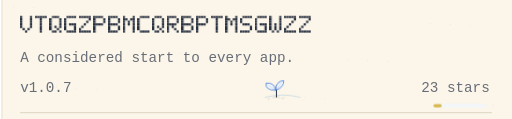
t = 0.00 s
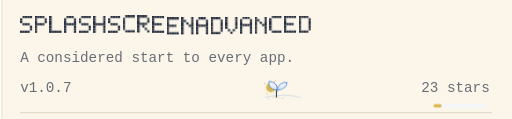
t = 1.66 s
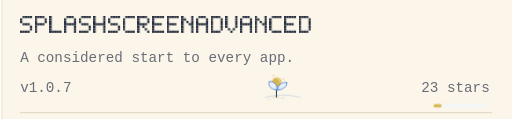
t = 3.31 s
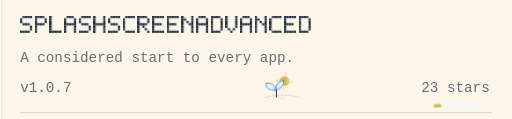
t = 5.02 s
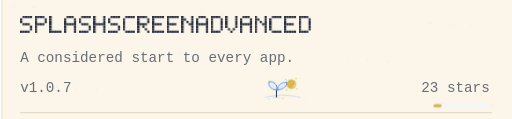
t = 6.63 s
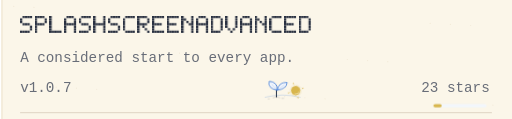
t = 8.29 s

The animated SVG that drew these frames (rendered in a browser with its animation timeline set to each time). Animation: 17 CSS @keyframes rules; one cycle of 10.00 s, repeats indefinitely.

<svg xmlns="http://www.w3.org/2000/svg" width="480" height="112" viewBox="0 0 480 112" role="img" aria-label="SplashScreenAdvanced">
<title>SplashScreenAdvanced</title><style>text{fill:#293040;font-family:Georgia,'Times New Roman',serif}.pixel-type{fill:#293040}.muted{fill:#686d78;font-family:monospace}.label{font:12px monospace;letter-spacing:1.2px;fill:#686d78}.rule{stroke:#e4daca}</style><rect width="900" height="112" fill="#fbf6e9"/><circle cx="31" cy="7" r=".55" fill="#c4ad83" opacity=".16"/><circle cx="168" cy="50" r=".55" fill="#c4ad83" opacity=".16"/><circle cx="305" cy="93" r=".55" fill="#c4ad83" opacity=".16"/><circle cx="442" cy="24" r=".55" fill="#c4ad83" opacity=".16"/><circle cx="579" cy="67" r=".55" fill="#c4ad83" opacity=".16"/><circle cx="716" cy="110" r=".55" fill="#c4ad83" opacity=".16"/><circle cx="853" cy="41" r=".55" fill="#c4ad83" opacity=".16"/><circle cx="90" cy="84" r=".55" fill="#c4ad83" opacity=".16"/><circle cx="227" cy="15" r=".55" fill="#c4ad83" opacity=".16"/><circle cx="364" cy="58" r=".55" fill="#c4ad83" opacity=".16"/><circle cx="501" cy="101" r=".55" fill="#c4ad83" opacity=".16"/><circle cx="638" cy="32" r=".55" fill="#c4ad83" opacity=".16"/><circle cx="775" cy="75" r=".55" fill="#c4ad83" opacity=".16"/><circle cx="12" cy="6" r=".55" fill="#c4ad83" opacity=".16"/><circle cx="149" cy="49" r=".55" fill="#c4ad83" opacity=".16"/><circle cx="286" cy="92" r=".55" fill="#c4ad83" opacity=".16"/><circle cx="423" cy="23" r=".55" fill="#c4ad83" opacity=".16"/><circle cx="560" cy="66" r=".55" fill="#c4ad83" opacity=".16"/><circle cx="697" cy="109" r=".55" fill="#c4ad83" opacity=".16"/><circle cx="834" cy="40" r=".55" fill="#c4ad83" opacity=".16"/><circle cx="71" cy="83" r=".55" fill="#c4ad83" opacity=".16"/><circle cx="208" cy="14" r=".55" fill="#c4ad83" opacity=".16"/><circle cx="345" cy="57" r=".55" fill="#c4ad83" opacity=".16"/><circle cx="482" cy="100" r=".55" fill="#c4ad83" opacity=".16"/><circle cx="619" cy="31" r=".55" fill="#c4ad83" opacity=".16"/><circle cx="756" cy="74" r=".55" fill="#c4ad83" opacity=".16"/><circle cx="893" cy="5" r=".55" fill="#c4ad83" opacity=".16"/><circle cx="130" cy="48" r=".55" fill="#c4ad83" opacity=".16"/><circle cx="267" cy="91" r=".55" fill="#c4ad83" opacity=".16"/><circle cx="404" cy="22" r=".55" fill="#c4ad83" opacity=".16"/><circle cx="541" cy="65" r=".55" fill="#c4ad83" opacity=".16"/><circle cx="678" cy="108" r=".55" fill="#c4ad83" opacity=".16"/><circle cx="815" cy="39" r=".55" fill="#c4ad83" opacity=".16"/><circle cx="52" cy="82" r=".55" fill="#c4ad83" opacity=".16"/><circle cx="189" cy="13" r=".55" fill="#c4ad83" opacity=".16"/><circle cx="326" cy="56" r=".55" fill="#c4ad83" opacity=".16"/><circle cx="463" cy="99" r=".55" fill="#c4ad83" opacity=".16"/><path d="M1 0V112M899 0V112" stroke="#c4ad83" opacity=".24"/><style>@keyframes reel-settle{0%{transform:translateY(-60px)}84%{transform:translateY(.65px)}94%{transform:translateY(-.18px)}100%{transform:translateY(0)}}@keyframes line-settle{0%{transform:translateY(-60px)}88%{transform:translateY(.8px)}100%{transform:translateY(0)}}@media(prefers-reduced-motion:reduce){.reel-column,.reel-line{animation:none!important}}</style><g class="pixel-type" aria-label="SplashScreenAdvanced" transform="translate(18.000 14.900) scale(2.300)"><title>SplashScreenAdvanced</title><g transform="translate(0 0)"><defs><clipPath id="reel-ee436afa8c47-0"><rect x="-.2" y="-1" width="5.5" height="9"/></clipPath></defs><g clip-path="url(#reel-ee436afa8c47-0)"><g class="reel-column" style="animation:reel-settle 1.245s cubic-bezier(.12,.7,.22,1) 1 both"><path d="M1 0h.92v.92h-.92ZM2 0h.92v.92h-.92ZM3 0h.92v.92h-.92ZM4 0h.92v.92h-.92ZM0 1h.92v.92h-.92ZM0 2h.92v.92h-.92ZM1 3h.92v.92h-.92ZM2 3h.92v.92h-.92ZM3 3h.92v.92h-.92ZM4 4h.92v.92h-.92ZM4 5h.92v.92h-.92ZM0 6h.92v.92h-.92ZM1 6h.92v.92h-.92ZM2 6h.92v.92h-.92ZM3 6h.92v.92h-.92ZM0 10h.92v.92h-.92ZM4 10h.92v.92h-.92ZM0 11h.92v.92h-.92ZM1 11h.92v.92h-.92ZM3 11h.92v.92h-.92ZM4 11h.92v.92h-.92ZM0 12h.92v.92h-.92ZM2 12h.92v.92h-.92ZM4 12h.92v.92h-.92ZM0 13h.92v.92h-.92ZM2 13h.92v.92h-.92ZM4 13h.92v.92h-.92ZM0 14h.92v.92h-.92ZM4 14h.92v.92h-.92ZM0 15h.92v.92h-.92ZM4 15h.92v.92h-.92ZM0 16h.92v.92h-.92ZM4 16h.92v.92h-.92ZM0 20h.92v.92h-.92ZM1 20h.92v.92h-.92ZM2 20h.92v.92h-.92ZM3 20h.92v.92h-.92ZM4 20h.92v.92h-.92ZM2 21h.92v.92h-.92ZM2 22h.92v.92h-.92ZM2 23h.92v.92h-.92ZM2 24h.92v.92h-.92ZM2 25h.92v.92h-.92ZM2 26h.92v.92h-.92ZM1 30h.92v.92h-.92ZM2 30h.92v.92h-.92ZM3 30h.92v.92h-.92ZM0 31h.92v.92h-.92ZM4 31h.92v.92h-.92ZM0 32h.92v.92h-.92ZM4 32h.92v.92h-.92ZM0 33h.92v.92h-.92ZM1 33h.92v.92h-.92ZM2 33h.92v.92h-.92ZM3 33h.92v.92h-.92ZM4 33h.92v.92h-.92ZM0 34h.92v.92h-.92ZM4 34h.92v.92h-.92ZM0 35h.92v.92h-.92ZM4 35h.92v.92h-.92ZM0 36h.92v.92h-.92ZM4 36h.92v.92h-.92ZM0 40h.92v.92h-.92ZM4 40h.92v.92h-.92ZM0 41h.92v.92h-.92ZM4 41h.92v.92h-.92ZM0 42h.92v.92h-.92ZM4 42h.92v.92h-.92ZM0 43h.92v.92h-.92ZM1 43h.92v.92h-.92ZM2 43h.92v.92h-.92ZM3 43h.92v.92h-.92ZM4 43h.92v.92h-.92ZM0 44h.92v.92h-.92ZM4 44h.92v.92h-.92ZM0 45h.92v.92h-.92ZM4 45h.92v.92h-.92ZM0 46h.92v.92h-.92ZM4 46h.92v.92h-.92ZM1 50h.92v.92h-.92ZM2 50h.92v.92h-.92ZM3 50h.92v.92h-.92ZM0 51h.92v.92h-.92ZM4 51h.92v.92h-.92ZM0 52h.92v.92h-.92ZM4 52h.92v.92h-.92ZM0 53h.92v.92h-.92ZM4 53h.92v.92h-.92ZM0 54h.92v.92h-.92ZM4 54h.92v.92h-.92ZM0 55h.92v.92h-.92ZM4 55h.92v.92h-.92ZM1 56h.92v.92h-.92ZM2 56h.92v.92h-.92ZM3 56h.92v.92h-.92ZM0 60h.92v.92h-.92ZM4 60h.92v.92h-.92ZM0 61h.92v.92h-.92ZM4 61h.92v.92h-.92ZM0 62h.92v.92h-.92ZM4 62h.92v.92h-.92ZM0 63h.92v.92h-.92ZM4 63h.92v.92h-.92ZM0 64h.92v.92h-.92ZM4 64h.92v.92h-.92ZM1 65h.92v.92h-.92ZM3 65h.92v.92h-.92ZM2 66h.92v.92h-.92Z"/></g></g></g><g transform="translate(6 0)"><defs><clipPath id="reel-ee436afa8c47-1"><rect x="-.2" y="-1" width="5.5" height="9"/></clipPath></defs><g clip-path="url(#reel-ee436afa8c47-1)"><g class="reel-column" style="animation:reel-settle 1.320s cubic-bezier(.18,.82,.3,1) 1 both"><path d="M0 0h.92v.92h-.92ZM1 0h.92v.92h-.92ZM2 0h.92v.92h-.92ZM3 0h.92v.92h-.92ZM0 1h.92v.92h-.92ZM4 1h.92v.92h-.92ZM0 2h.92v.92h-.92ZM4 2h.92v.92h-.92ZM0 3h.92v.92h-.92ZM1 3h.92v.92h-.92ZM2 3h.92v.92h-.92ZM3 3h.92v.92h-.92ZM0 4h.92v.92h-.92ZM0 5h.92v.92h-.92ZM0 6h.92v.92h-.92ZM0 10h.92v.92h-.92ZM4 10h.92v.92h-.92ZM0 11h.92v.92h-.92ZM3 11h.92v.92h-.92ZM0 12h.92v.92h-.92ZM2 12h.92v.92h-.92ZM0 13h.92v.92h-.92ZM1 13h.92v.92h-.92ZM0 14h.92v.92h-.92ZM2 14h.92v.92h-.92ZM0 15h.92v.92h-.92ZM3 15h.92v.92h-.92ZM0 16h.92v.92h-.92ZM4 16h.92v.92h-.92ZM0 20h.92v.92h-.92ZM1 20h.92v.92h-.92ZM2 20h.92v.92h-.92ZM3 20h.92v.92h-.92ZM0 21h.92v.92h-.92ZM4 21h.92v.92h-.92ZM0 22h.92v.92h-.92ZM4 22h.92v.92h-.92ZM0 23h.92v.92h-.92ZM1 23h.92v.92h-.92ZM2 23h.92v.92h-.92ZM3 23h.92v.92h-.92ZM0 24h.92v.92h-.92ZM2 24h.92v.92h-.92ZM0 25h.92v.92h-.92ZM3 25h.92v.92h-.92ZM0 26h.92v.92h-.92ZM4 26h.92v.92h-.92ZM0 30h.92v.92h-.92ZM4 30h.92v.92h-.92ZM0 31h.92v.92h-.92ZM4 31h.92v.92h-.92ZM1 32h.92v.92h-.92ZM3 32h.92v.92h-.92ZM2 33h.92v.92h-.92ZM2 34h.92v.92h-.92ZM2 35h.92v.92h-.92ZM2 36h.92v.92h-.92ZM0 40h.92v.92h-.92ZM1 40h.92v.92h-.92ZM2 40h.92v.92h-.92ZM3 40h.92v.92h-.92ZM4 40h.92v.92h-.92ZM0 41h.92v.92h-.92ZM0 42h.92v.92h-.92ZM0 43h.92v.92h-.92ZM1 43h.92v.92h-.92ZM2 43h.92v.92h-.92ZM3 43h.92v.92h-.92ZM0 44h.92v.92h-.92ZM0 45h.92v.92h-.92ZM0 46h.92v.92h-.92ZM0 50h.92v.92h-.92ZM4 50h.92v.92h-.92ZM0 51h.92v.92h-.92ZM1 51h.92v.92h-.92ZM3 51h.92v.92h-.92ZM4 51h.92v.92h-.92ZM0 52h.92v.92h-.92ZM2 52h.92v.92h-.92ZM4 52h.92v.92h-.92ZM0 53h.92v.92h-.92ZM2 53h.92v.92h-.92ZM4 53h.92v.92h-.92ZM0 54h.92v.92h-.92ZM4 54h.92v.92h-.92ZM0 55h.92v.92h-.92ZM4 55h.92v.92h-.92ZM0 56h.92v.92h-.92ZM4 56h.92v.92h-.92ZM0 60h.92v.92h-.92ZM1 60h.92v.92h-.92ZM2 60h.92v.92h-.92ZM3 60h.92v.92h-.92ZM4 60h.92v.92h-.92ZM2 61h.92v.92h-.92ZM2 62h.92v.92h-.92ZM2 63h.92v.92h-.92ZM2 64h.92v.92h-.92ZM2 65h.92v.92h-.92ZM2 66h.92v.92h-.92Z"/></g></g></g><g transform="translate(12 0)"><defs><clipPath id="reel-ee436afa8c47-2"><rect x="-.2" y="-1" width="5.5" height="9"/></clipPath></defs><g clip-path="url(#reel-ee436afa8c47-2)"><g class="reel-column" style="animation:reel-settle 1.395s cubic-bezier(.08,.6,.2,1) 1 both"><path d="M0 0h.92v.92h-.92ZM0 1h.92v.92h-.92ZM0 2h.92v.92h-.92ZM0 3h.92v.92h-.92ZM0 4h.92v.92h-.92ZM0 5h.92v.92h-.92ZM0 6h.92v.92h-.92ZM1 6h.92v.92h-.92ZM2 6h.92v.92h-.92ZM3 6h.92v.92h-.92ZM4 6h.92v.92h-.92ZM0 10h.92v.92h-.92ZM4 10h.92v.92h-.92ZM0 11h.92v.92h-.92ZM4 11h.92v.92h-.92ZM0 12h.92v.92h-.92ZM4 12h.92v.92h-.92ZM0 13h.92v.92h-.92ZM1 13h.92v.92h-.92ZM2 13h.92v.92h-.92ZM3 13h.92v.92h-.92ZM4 13h.92v.92h-.92ZM0 14h.92v.92h-.92ZM4 14h.92v.92h-.92ZM0 15h.92v.92h-.92ZM4 15h.92v.92h-.92ZM0 16h.92v.92h-.92ZM4 16h.92v.92h-.92ZM1 20h.92v.92h-.92ZM2 20h.92v.92h-.92ZM3 20h.92v.92h-.92ZM0 21h.92v.92h-.92ZM4 21h.92v.92h-.92ZM0 22h.92v.92h-.92ZM4 22h.92v.92h-.92ZM0 23h.92v.92h-.92ZM4 23h.92v.92h-.92ZM0 24h.92v.92h-.92ZM4 24h.92v.92h-.92ZM0 25h.92v.92h-.92ZM4 25h.92v.92h-.92ZM1 26h.92v.92h-.92ZM2 26h.92v.92h-.92ZM3 26h.92v.92h-.92ZM0 30h.92v.92h-.92ZM4 30h.92v.92h-.92ZM0 31h.92v.92h-.92ZM4 31h.92v.92h-.92ZM0 32h.92v.92h-.92ZM4 32h.92v.92h-.92ZM0 33h.92v.92h-.92ZM4 33h.92v.92h-.92ZM0 34h.92v.92h-.92ZM4 34h.92v.92h-.92ZM1 35h.92v.92h-.92ZM3 35h.92v.92h-.92ZM2 36h.92v.92h-.92ZM1 40h.92v.92h-.92ZM2 40h.92v.92h-.92ZM3 40h.92v.92h-.92ZM4 40h.92v.92h-.92ZM0 41h.92v.92h-.92ZM0 42h.92v.92h-.92ZM0 43h.92v.92h-.92ZM0 44h.92v.92h-.92ZM0 45h.92v.92h-.92ZM1 46h.92v.92h-.92ZM2 46h.92v.92h-.92ZM3 46h.92v.92h-.92ZM4 46h.92v.92h-.92ZM2 50h.92v.92h-.92ZM3 50h.92v.92h-.92ZM4 50h.92v.92h-.92ZM3 51h.92v.92h-.92ZM3 52h.92v.92h-.92ZM3 53h.92v.92h-.92ZM0 54h.92v.92h-.92ZM3 54h.92v.92h-.92ZM0 55h.92v.92h-.92ZM3 55h.92v.92h-.92ZM1 56h.92v.92h-.92ZM2 56h.92v.92h-.92ZM1 60h.92v.92h-.92ZM2 60h.92v.92h-.92ZM3 60h.92v.92h-.92ZM0 61h.92v.92h-.92ZM4 61h.92v.92h-.92ZM0 62h.92v.92h-.92ZM4 62h.92v.92h-.92ZM0 63h.92v.92h-.92ZM4 63h.92v.92h-.92ZM0 64h.92v.92h-.92ZM2 64h.92v.92h-.92ZM4 64h.92v.92h-.92ZM0 65h.92v.92h-.92ZM3 65h.92v.92h-.92ZM1 66h.92v.92h-.92ZM2 66h.92v.92h-.92ZM4 66h.92v.92h-.92Z"/></g></g></g><g transform="translate(18 0)"><defs><clipPath id="reel-ee436afa8c47-3"><rect x="-.2" y="-1" width="5.5" height="9"/></clipPath></defs><g clip-path="url(#reel-ee436afa8c47-3)"><g class="reel-column" style="animation:reel-settle 1.470s cubic-bezier(.12,.7,.22,1) 1 both"><path d="M1 0h.92v.92h-.92ZM2 0h.92v.92h-.92ZM3 0h.92v.92h-.92ZM0 1h.92v.92h-.92ZM4 1h.92v.92h-.92ZM0 2h.92v.92h-.92ZM4 2h.92v.92h-.92ZM0 3h.92v.92h-.92ZM1 3h.92v.92h-.92ZM2 3h.92v.92h-.92ZM3 3h.92v.92h-.92ZM4 3h.92v.92h-.92ZM0 4h.92v.92h-.92ZM4 4h.92v.92h-.92ZM0 5h.92v.92h-.92ZM4 5h.92v.92h-.92ZM0 6h.92v.92h-.92ZM4 6h.92v.92h-.92ZM0 10h.92v.92h-.92ZM4 10h.92v.92h-.92ZM0 11h.92v.92h-.92ZM4 11h.92v.92h-.92ZM1 12h.92v.92h-.92ZM3 12h.92v.92h-.92ZM2 13h.92v.92h-.92ZM1 14h.92v.92h-.92ZM3 14h.92v.92h-.92ZM0 15h.92v.92h-.92ZM4 15h.92v.92h-.92ZM0 16h.92v.92h-.92ZM4 16h.92v.92h-.92ZM0 20h.92v.92h-.92ZM1 20h.92v.92h-.92ZM2 20h.92v.92h-.92ZM3 20h.92v.92h-.92ZM4 20h.92v.92h-.92ZM0 21h.92v.92h-.92ZM0 22h.92v.92h-.92ZM0 23h.92v.92h-.92ZM1 23h.92v.92h-.92ZM2 23h.92v.92h-.92ZM3 23h.92v.92h-.92ZM0 24h.92v.92h-.92ZM0 25h.92v.92h-.92ZM0 26h.92v.92h-.92ZM1 26h.92v.92h-.92ZM2 26h.92v.92h-.92ZM3 26h.92v.92h-.92ZM4 26h.92v.92h-.92ZM0 30h.92v.92h-.92ZM0 31h.92v.92h-.92ZM0 32h.92v.92h-.92ZM0 33h.92v.92h-.92ZM0 34h.92v.92h-.92ZM0 35h.92v.92h-.92ZM0 36h.92v.92h-.92ZM1 36h.92v.92h-.92ZM2 36h.92v.92h-.92ZM3 36h.92v.92h-.92ZM4 36h.92v.92h-.92ZM1 40h.92v.92h-.92ZM2 40h.92v.92h-.92ZM3 40h.92v.92h-.92ZM4 40h.92v.92h-.92ZM0 41h.92v.92h-.92ZM0 42h.92v.92h-.92ZM1 43h.92v.92h-.92ZM2 43h.92v.92h-.92ZM3 43h.92v.92h-.92ZM4 44h.92v.92h-.92ZM4 45h.92v.92h-.92ZM0 46h.92v.92h-.92ZM1 46h.92v.92h-.92ZM2 46h.92v.92h-.92ZM3 46h.92v.92h-.92ZM0 50h.92v.92h-.92ZM1 50h.92v.92h-.92ZM2 50h.92v.92h-.92ZM3 50h.92v.92h-.92ZM4 50h.92v.92h-.92ZM4 51h.92v.92h-.92ZM3 52h.92v.92h-.92ZM2 53h.92v.92h-.92ZM1 54h.92v.92h-.92ZM0 55h.92v.92h-.92ZM0 56h.92v.92h-.92ZM1 56h.92v.92h-.92ZM2 56h.92v.92h-.92ZM3 56h.92v.92h-.92ZM4 56h.92v.92h-.92ZM1 60h.92v.92h-.92ZM2 60h.92v.92h-.92ZM3 60h.92v.92h-.92ZM4 60h.92v.92h-.92ZM0 61h.92v.92h-.92ZM0 62h.92v.92h-.92ZM0 63h.92v.92h-.92ZM2 63h.92v.92h-.92ZM3 63h.92v.92h-.92ZM4 63h.92v.92h-.92ZM0 64h.92v.92h-.92ZM4 64h.92v.92h-.92ZM0 65h.92v.92h-.92ZM4 65h.92v.92h-.92ZM1 66h.92v.92h-.92ZM2 66h.92v.92h-.92ZM3 66h.92v.92h-.92ZM4 66h.92v.92h-.92Z"/></g></g></g><g transform="translate(24 0)"><defs><clipPath id="reel-ee436afa8c47-4"><rect x="-.2" y="-1" width="5.5" height="9"/></clipPath></defs><g clip-path="url(#reel-ee436afa8c47-4)"><g class="reel-column" style="animation:reel-settle 1.545s cubic-bezier(.18,.82,.3,1) 1 both"><path d="M1 0h.92v.92h-.92ZM2 0h.92v.92h-.92ZM3 0h.92v.92h-.92ZM4 0h.92v.92h-.92ZM0 1h.92v.92h-.92ZM0 2h.92v.92h-.92ZM1 3h.92v.92h-.92ZM2 3h.92v.92h-.92ZM3 3h.92v.92h-.92ZM4 4h.92v.92h-.92ZM4 5h.92v.92h-.92ZM0 6h.92v.92h-.92ZM1 6h.92v.92h-.92ZM2 6h.92v.92h-.92ZM3 6h.92v.92h-.92ZM1 10h.92v.92h-.92ZM2 10h.92v.92h-.92ZM3 10h.92v.92h-.92ZM0 11h.92v.92h-.92ZM4 11h.92v.92h-.92ZM0 12h.92v.92h-.92ZM4 12h.92v.92h-.92ZM0 13h.92v.92h-.92ZM4 13h.92v.92h-.92ZM0 14h.92v.92h-.92ZM2 14h.92v.92h-.92ZM4 14h.92v.92h-.92ZM0 15h.92v.92h-.92ZM3 15h.92v.92h-.92ZM1 16h.92v.92h-.92ZM2 16h.92v.92h-.92ZM4 16h.92v.92h-.92ZM0 20h.92v.92h-.92ZM4 20h.92v.92h-.92ZM0 21h.92v.92h-.92ZM4 21h.92v.92h-.92ZM1 22h.92v.92h-.92ZM3 22h.92v.92h-.92ZM2 23h.92v.92h-.92ZM1 24h.92v.92h-.92ZM3 24h.92v.92h-.92ZM0 25h.92v.92h-.92ZM4 25h.92v.92h-.92ZM0 26h.92v.92h-.92ZM4 26h.92v.92h-.92ZM0 30h.92v.92h-.92ZM1 30h.92v.92h-.92ZM2 30h.92v.92h-.92ZM3 30h.92v.92h-.92ZM4 30h.92v.92h-.92ZM0 31h.92v.92h-.92ZM0 32h.92v.92h-.92ZM0 33h.92v.92h-.92ZM1 33h.92v.92h-.92ZM2 33h.92v.92h-.92ZM3 33h.92v.92h-.92ZM0 34h.92v.92h-.92ZM0 35h.92v.92h-.92ZM0 36h.92v.92h-.92ZM1 36h.92v.92h-.92ZM2 36h.92v.92h-.92ZM3 36h.92v.92h-.92ZM4 36h.92v.92h-.92ZM0 40h.92v.92h-.92ZM0 41h.92v.92h-.92ZM0 42h.92v.92h-.92ZM0 43h.92v.92h-.92ZM0 44h.92v.92h-.92ZM0 45h.92v.92h-.92ZM0 46h.92v.92h-.92ZM1 46h.92v.92h-.92ZM2 46h.92v.92h-.92ZM3 46h.92v.92h-.92ZM4 46h.92v.92h-.92ZM1 50h.92v.92h-.92ZM2 50h.92v.92h-.92ZM3 50h.92v.92h-.92ZM4 50h.92v.92h-.92ZM0 51h.92v.92h-.92ZM0 52h.92v.92h-.92ZM1 53h.92v.92h-.92ZM2 53h.92v.92h-.92ZM3 53h.92v.92h-.92ZM4 54h.92v.92h-.92ZM4 55h.92v.92h-.92ZM0 56h.92v.92h-.92ZM1 56h.92v.92h-.92ZM2 56h.92v.92h-.92ZM3 56h.92v.92h-.92ZM0 60h.92v.92h-.92ZM1 60h.92v.92h-.92ZM2 60h.92v.92h-.92ZM3 60h.92v.92h-.92ZM4 60h.92v.92h-.92ZM4 61h.92v.92h-.92ZM3 62h.92v.92h-.92ZM2 63h.92v.92h-.92ZM1 64h.92v.92h-.92ZM0 65h.92v.92h-.92ZM0 66h.92v.92h-.92ZM1 66h.92v.92h-.92ZM2 66h.92v.92h-.92ZM3 66h.92v.92h-.92ZM4 66h.92v.92h-.92Z"/></g></g></g><g transform="translate(30 0)"><defs><clipPath id="reel-ee436afa8c47-5"><rect x="-.2" y="-1" width="5.5" height="9"/></clipPath></defs><g clip-path="url(#reel-ee436afa8c47-5)"><g class="reel-column" style="animation:reel-settle 1.620s cubic-bezier(.08,.6,.2,1) 1 both"><path d="M0 0h.92v.92h-.92ZM4 0h.92v.92h-.92ZM0 1h.92v.92h-.92ZM4 1h.92v.92h-.92ZM0 2h.92v.92h-.92ZM4 2h.92v.92h-.92ZM0 3h.92v.92h-.92ZM1 3h.92v.92h-.92ZM2 3h.92v.92h-.92ZM3 3h.92v.92h-.92ZM4 3h.92v.92h-.92ZM0 4h.92v.92h-.92ZM4 4h.92v.92h-.92ZM0 5h.92v.92h-.92ZM4 5h.92v.92h-.92ZM0 6h.92v.92h-.92ZM4 6h.92v.92h-.92ZM1 10h.92v.92h-.92ZM2 10h.92v.92h-.92ZM3 10h.92v.92h-.92ZM4 10h.92v.92h-.92ZM0 11h.92v.92h-.92ZM0 12h.92v.92h-.92ZM0 13h.92v.92h-.92ZM2 13h.92v.92h-.92ZM3 13h.92v.92h-.92ZM4 13h.92v.92h-.92ZM0 14h.92v.92h-.92ZM4 14h.92v.92h-.92ZM0 15h.92v.92h-.92ZM4 15h.92v.92h-.92ZM1 16h.92v.92h-.92ZM2 16h.92v.92h-.92ZM3 16h.92v.92h-.92ZM4 16h.92v.92h-.92ZM0 20h.92v.92h-.92ZM4 20h.92v.92h-.92ZM0 21h.92v.92h-.92ZM1 21h.92v.92h-.92ZM4 21h.92v.92h-.92ZM0 22h.92v.92h-.92ZM2 22h.92v.92h-.92ZM4 22h.92v.92h-.92ZM0 23h.92v.92h-.92ZM3 23h.92v.92h-.92ZM4 23h.92v.92h-.92ZM0 24h.92v.92h-.92ZM4 24h.92v.92h-.92ZM0 25h.92v.92h-.92ZM4 25h.92v.92h-.92ZM0 26h.92v.92h-.92ZM4 26h.92v.92h-.92ZM0 30h.92v.92h-.92ZM4 30h.92v.92h-.92ZM0 31h.92v.92h-.92ZM4 31h.92v.92h-.92ZM0 32h.92v.92h-.92ZM4 32h.92v.92h-.92ZM0 33h.92v.92h-.92ZM4 33h.92v.92h-.92ZM0 34h.92v.92h-.92ZM4 34h.92v.92h-.92ZM0 35h.92v.92h-.92ZM4 35h.92v.92h-.92ZM1 36h.92v.92h-.92ZM2 36h.92v.92h-.92ZM3 36h.92v.92h-.92ZM0 40h.92v.92h-.92ZM1 40h.92v.92h-.92ZM2 40h.92v.92h-.92ZM3 40h.92v.92h-.92ZM0 41h.92v.92h-.92ZM4 41h.92v.92h-.92ZM0 42h.92v.92h-.92ZM4 42h.92v.92h-.92ZM0 43h.92v.92h-.92ZM1 43h.92v.92h-.92ZM2 43h.92v.92h-.92ZM3 43h.92v.92h-.92ZM0 44h.92v.92h-.92ZM4 44h.92v.92h-.92ZM0 45h.92v.92h-.92ZM4 45h.92v.92h-.92ZM0 46h.92v.92h-.92ZM1 46h.92v.92h-.92ZM2 46h.92v.92h-.92ZM3 46h.92v.92h-.92ZM0 50h.92v.92h-.92ZM1 50h.92v.92h-.92ZM2 50h.92v.92h-.92ZM3 50h.92v.92h-.92ZM4 50h.92v.92h-.92ZM2 51h.92v.92h-.92ZM2 52h.92v.92h-.92ZM2 53h.92v.92h-.92ZM2 54h.92v.92h-.92ZM2 55h.92v.92h-.92ZM0 56h.92v.92h-.92ZM1 56h.92v.92h-.92ZM2 56h.92v.92h-.92ZM3 56h.92v.92h-.92ZM4 56h.92v.92h-.92ZM0 60h.92v.92h-.92ZM1 60h.92v.92h-.92ZM2 60h.92v.92h-.92ZM3 60h.92v.92h-.92ZM0 61h.92v.92h-.92ZM4 61h.92v.92h-.92ZM0 62h.92v.92h-.92ZM4 62h.92v.92h-.92ZM0 63h.92v.92h-.92ZM1 63h.92v.92h-.92ZM2 63h.92v.92h-.92ZM3 63h.92v.92h-.92ZM0 64h.92v.92h-.92ZM0 65h.92v.92h-.92ZM0 66h.92v.92h-.92Z"/></g></g></g><g transform="translate(36 0)"><defs><clipPath id="reel-ee436afa8c47-6"><rect x="-.2" y="-1" width="5.5" height="9"/></clipPath></defs><g clip-path="url(#reel-ee436afa8c47-6)"><g class="reel-column" style="animation:reel-settle 1.695s cubic-bezier(.12,.7,.22,1) 1 both"><path d="M1 0h.92v.92h-.92ZM2 0h.92v.92h-.92ZM3 0h.92v.92h-.92ZM4 0h.92v.92h-.92ZM0 1h.92v.92h-.92ZM0 2h.92v.92h-.92ZM1 3h.92v.92h-.92ZM2 3h.92v.92h-.92ZM3 3h.92v.92h-.92ZM4 4h.92v.92h-.92ZM4 5h.92v.92h-.92ZM0 6h.92v.92h-.92ZM1 6h.92v.92h-.92ZM2 6h.92v.92h-.92ZM3 6h.92v.92h-.92ZM1 10h.92v.92h-.92ZM2 10h.92v.92h-.92ZM3 10h.92v.92h-.92ZM4 10h.92v.92h-.92ZM0 11h.92v.92h-.92ZM0 12h.92v.92h-.92ZM1 13h.92v.92h-.92ZM2 13h.92v.92h-.92ZM3 13h.92v.92h-.92ZM4 14h.92v.92h-.92ZM4 15h.92v.92h-.92ZM0 16h.92v.92h-.92ZM1 16h.92v.92h-.92ZM2 16h.92v.92h-.92ZM3 16h.92v.92h-.92ZM0 20h.92v.92h-.92ZM1 20h.92v.92h-.92ZM2 20h.92v.92h-.92ZM3 20h.92v.92h-.92ZM4 20h.92v.92h-.92ZM4 21h.92v.92h-.92ZM3 22h.92v.92h-.92ZM2 23h.92v.92h-.92ZM1 24h.92v.92h-.92ZM0 25h.92v.92h-.92ZM0 26h.92v.92h-.92ZM1 26h.92v.92h-.92ZM2 26h.92v.92h-.92ZM3 26h.92v.92h-.92ZM4 26h.92v.92h-.92ZM1 30h.92v.92h-.92ZM2 30h.92v.92h-.92ZM3 30h.92v.92h-.92ZM4 30h.92v.92h-.92ZM0 31h.92v.92h-.92ZM0 32h.92v.92h-.92ZM0 33h.92v.92h-.92ZM2 33h.92v.92h-.92ZM3 33h.92v.92h-.92ZM4 33h.92v.92h-.92ZM0 34h.92v.92h-.92ZM4 34h.92v.92h-.92ZM0 35h.92v.92h-.92ZM4 35h.92v.92h-.92ZM1 36h.92v.92h-.92ZM2 36h.92v.92h-.92ZM3 36h.92v.92h-.92ZM4 36h.92v.92h-.92ZM0 40h.92v.92h-.92ZM4 40h.92v.92h-.92ZM0 41h.92v.92h-.92ZM1 41h.92v.92h-.92ZM4 41h.92v.92h-.92ZM0 42h.92v.92h-.92ZM2 42h.92v.92h-.92ZM4 42h.92v.92h-.92ZM0 43h.92v.92h-.92ZM3 43h.92v.92h-.92ZM4 43h.92v.92h-.92ZM0 44h.92v.92h-.92ZM4 44h.92v.92h-.92ZM0 45h.92v.92h-.92ZM4 45h.92v.92h-.92ZM0 46h.92v.92h-.92ZM4 46h.92v.92h-.92ZM0 50h.92v.92h-.92ZM4 50h.92v.92h-.92ZM0 51h.92v.92h-.92ZM4 51h.92v.92h-.92ZM0 52h.92v.92h-.92ZM4 52h.92v.92h-.92ZM0 53h.92v.92h-.92ZM4 53h.92v.92h-.92ZM0 54h.92v.92h-.92ZM4 54h.92v.92h-.92ZM0 55h.92v.92h-.92ZM4 55h.92v.92h-.92ZM1 56h.92v.92h-.92ZM2 56h.92v.92h-.92ZM3 56h.92v.92h-.92ZM0 60h.92v.92h-.92ZM1 60h.92v.92h-.92ZM2 60h.92v.92h-.92ZM3 60h.92v.92h-.92ZM0 61h.92v.92h-.92ZM4 61h.92v.92h-.92ZM0 62h.92v.92h-.92ZM4 62h.92v.92h-.92ZM0 63h.92v.92h-.92ZM1 63h.92v.92h-.92ZM2 63h.92v.92h-.92ZM3 63h.92v.92h-.92ZM0 64h.92v.92h-.92ZM4 64h.92v.92h-.92ZM0 65h.92v.92h-.92ZM4 65h.92v.92h-.92ZM0 66h.92v.92h-.92ZM1 66h.92v.92h-.92ZM2 66h.92v.92h-.92ZM3 66h.92v.92h-.92Z"/></g></g></g><g transform="translate(42 0)"><defs><clipPath id="reel-ee436afa8c47-7"><rect x="-.2" y="-1" width="5.5" height="9"/></clipPath></defs><g clip-path="url(#reel-ee436afa8c47-7)"><g class="reel-column" style="animation:reel-settle 1.770s cubic-bezier(.18,.82,.3,1) 1 both"><path d="M1 0h.92v.92h-.92ZM2 0h.92v.92h-.92ZM3 0h.92v.92h-.92ZM4 0h.92v.92h-.92ZM0 1h.92v.92h-.92ZM0 2h.92v.92h-.92ZM0 3h.92v.92h-.92ZM0 4h.92v.92h-.92ZM0 5h.92v.92h-.92ZM1 6h.92v.92h-.92ZM2 6h.92v.92h-.92ZM3 6h.92v.92h-.92ZM4 6h.92v.92h-.92ZM0 10h.92v.92h-.92ZM1 10h.92v.92h-.92ZM2 10h.92v.92h-.92ZM3 10h.92v.92h-.92ZM0 11h.92v.92h-.92ZM4 11h.92v.92h-.92ZM0 12h.92v.92h-.92ZM4 12h.92v.92h-.92ZM0 13h.92v.92h-.92ZM4 13h.92v.92h-.92ZM0 14h.92v.92h-.92ZM4 14h.92v.92h-.92ZM0 15h.92v.92h-.92ZM4 15h.92v.92h-.92ZM0 16h.92v.92h-.92ZM1 16h.92v.92h-.92ZM2 16h.92v.92h-.92ZM3 16h.92v.92h-.92ZM0 20h.92v.92h-.92ZM4 20h.92v.92h-.92ZM0 21h.92v.92h-.92ZM3 21h.92v.92h-.92ZM0 22h.92v.92h-.92ZM2 22h.92v.92h-.92ZM0 23h.92v.92h-.92ZM1 23h.92v.92h-.92ZM0 24h.92v.92h-.92ZM2 24h.92v.92h-.92ZM0 25h.92v.92h-.92ZM3 25h.92v.92h-.92ZM0 26h.92v.92h-.92ZM4 26h.92v.92h-.92ZM0 30h.92v.92h-.92ZM1 30h.92v.92h-.92ZM2 30h.92v.92h-.92ZM3 30h.92v.92h-.92ZM0 31h.92v.92h-.92ZM4 31h.92v.92h-.92ZM0 32h.92v.92h-.92ZM4 32h.92v.92h-.92ZM0 33h.92v.92h-.92ZM1 33h.92v.92h-.92ZM2 33h.92v.92h-.92ZM3 33h.92v.92h-.92ZM0 34h.92v.92h-.92ZM2 34h.92v.92h-.92ZM0 35h.92v.92h-.92ZM3 35h.92v.92h-.92ZM0 36h.92v.92h-.92ZM4 36h.92v.92h-.92ZM0 40h.92v.92h-.92ZM4 40h.92v.92h-.92ZM0 41h.92v.92h-.92ZM4 41h.92v.92h-.92ZM1 42h.92v.92h-.92ZM3 42h.92v.92h-.92ZM2 43h.92v.92h-.92ZM2 44h.92v.92h-.92ZM2 45h.92v.92h-.92ZM2 46h.92v.92h-.92ZM0 50h.92v.92h-.92ZM1 50h.92v.92h-.92ZM2 50h.92v.92h-.92ZM3 50h.92v.92h-.92ZM4 50h.92v.92h-.92ZM0 51h.92v.92h-.92ZM0 52h.92v.92h-.92ZM0 53h.92v.92h-.92ZM1 53h.92v.92h-.92ZM2 53h.92v.92h-.92ZM3 53h.92v.92h-.92ZM0 54h.92v.92h-.92ZM0 55h.92v.92h-.92ZM0 56h.92v.92h-.92ZM0 60h.92v.92h-.92ZM4 60h.92v.92h-.92ZM0 61h.92v.92h-.92ZM1 61h.92v.92h-.92ZM3 61h.92v.92h-.92ZM4 61h.92v.92h-.92ZM0 62h.92v.92h-.92ZM2 62h.92v.92h-.92ZM4 62h.92v.92h-.92ZM0 63h.92v.92h-.92ZM2 63h.92v.92h-.92ZM4 63h.92v.92h-.92ZM0 64h.92v.92h-.92ZM4 64h.92v.92h-.92ZM0 65h.92v.92h-.92ZM4 65h.92v.92h-.92ZM0 66h.92v.92h-.92ZM4 66h.92v.92h-.92Z"/></g></g></g><g transform="translate(48 0)"><defs><clipPath id="reel-ee436afa8c47-8"><rect x="-.2" y="-1" width="5.5" height="9"/></clipPath></defs><g clip-path="url(#reel-ee436afa8c47-8)"><g class="reel-column" style="animation:reel-settle 1.845s cubic-bezier(.08,.6,.2,1) 1 both"><path d="M0 0h.92v.92h-.92ZM1 0h.92v.92h-.92ZM2 0h.92v.92h-.92ZM3 0h.92v.92h-.92ZM0 1h.92v.92h-.92ZM4 1h.92v.92h-.92ZM0 2h.92v.92h-.92ZM4 2h.92v.92h-.92ZM0 3h.92v.92h-.92ZM1 3h.92v.92h-.92ZM2 3h.92v.92h-.92ZM3 3h.92v.92h-.92ZM0 4h.92v.92h-.92ZM2 4h.92v.92h-.92ZM0 5h.92v.92h-.92ZM3 5h.92v.92h-.92ZM0 6h.92v.92h-.92ZM4 6h.92v.92h-.92ZM0 10h.92v.92h-.92ZM1 10h.92v.92h-.92ZM2 10h.92v.92h-.92ZM3 10h.92v.92h-.92ZM4 10h.92v.92h-.92ZM2 11h.92v.92h-.92ZM2 12h.92v.92h-.92ZM2 13h.92v.92h-.92ZM2 14h.92v.92h-.92ZM2 15h.92v.92h-.92ZM2 16h.92v.92h-.92ZM1 20h.92v.92h-.92ZM2 20h.92v.92h-.92ZM3 20h.92v.92h-.92ZM0 21h.92v.92h-.92ZM4 21h.92v.92h-.92ZM0 22h.92v.92h-.92ZM4 22h.92v.92h-.92ZM0 23h.92v.92h-.92ZM1 23h.92v.92h-.92ZM2 23h.92v.92h-.92ZM3 23h.92v.92h-.92ZM4 23h.92v.92h-.92ZM0 24h.92v.92h-.92ZM4 24h.92v.92h-.92ZM0 25h.92v.92h-.92ZM4 25h.92v.92h-.92ZM0 26h.92v.92h-.92ZM4 26h.92v.92h-.92ZM0 30h.92v.92h-.92ZM4 30h.92v.92h-.92ZM0 31h.92v.92h-.92ZM4 31h.92v.92h-.92ZM0 32h.92v.92h-.92ZM4 32h.92v.92h-.92ZM0 33h.92v.92h-.92ZM1 33h.92v.92h-.92ZM2 33h.92v.92h-.92ZM3 33h.92v.92h-.92ZM4 33h.92v.92h-.92ZM0 34h.92v.92h-.92ZM4 34h.92v.92h-.92ZM0 35h.92v.92h-.92ZM4 35h.92v.92h-.92ZM0 36h.92v.92h-.92ZM4 36h.92v.92h-.92ZM1 40h.92v.92h-.92ZM2 40h.92v.92h-.92ZM3 40h.92v.92h-.92ZM0 41h.92v.92h-.92ZM4 41h.92v.92h-.92ZM0 42h.92v.92h-.92ZM4 42h.92v.92h-.92ZM0 43h.92v.92h-.92ZM4 43h.92v.92h-.92ZM0 44h.92v.92h-.92ZM4 44h.92v.92h-.92ZM0 45h.92v.92h-.92ZM4 45h.92v.92h-.92ZM1 46h.92v.92h-.92ZM2 46h.92v.92h-.92ZM3 46h.92v.92h-.92ZM0 50h.92v.92h-.92ZM4 50h.92v.92h-.92ZM0 51h.92v.92h-.92ZM4 51h.92v.92h-.92ZM0 52h.92v.92h-.92ZM4 52h.92v.92h-.92ZM0 53h.92v.92h-.92ZM4 53h.92v.92h-.92ZM0 54h.92v.92h-.92ZM4 54h.92v.92h-.92ZM1 55h.92v.92h-.92ZM3 55h.92v.92h-.92ZM2 56h.92v.92h-.92ZM1 60h.92v.92h-.92ZM2 60h.92v.92h-.92ZM3 60h.92v.92h-.92ZM4 60h.92v.92h-.92ZM0 61h.92v.92h-.92ZM0 62h.92v.92h-.92ZM0 63h.92v.92h-.92ZM0 64h.92v.92h-.92ZM0 65h.92v.92h-.92ZM1 66h.92v.92h-.92ZM2 66h.92v.92h-.92ZM3 66h.92v.92h-.92ZM4 66h.92v.92h-.92Z"/></g></g></g><g transform="translate(54 0)"><defs><clipPath id="reel-ee436afa8c47-9"><rect x="-.2" y="-1" width="5.5" height="9"/></clipPath></defs><g clip-path="url(#reel-ee436afa8c47-9)"><g class="reel-column" style="animation:reel-settle 1.920s cubic-bezier(.12,.7,.22,1) 1 both"><path d="M0 0h.92v.92h-.92ZM1 0h.92v.92h-.92ZM2 0h.92v.92h-.92ZM3 0h.92v.92h-.92ZM4 0h.92v.92h-.92ZM0 1h.92v.92h-.92ZM0 2h.92v.92h-.92ZM0 3h.92v.92h-.92ZM1 3h.92v.92h-.92ZM2 3h.92v.92h-.92ZM3 3h.92v.92h-.92ZM0 4h.92v.92h-.92ZM0 5h.92v.92h-.92ZM0 6h.92v.92h-.92ZM1 6h.92v.92h-.92ZM2 6h.92v.92h-.92ZM3 6h.92v.92h-.92ZM4 6h.92v.92h-.92ZM0 10h.92v.92h-.92ZM4 10h.92v.92h-.92ZM0 11h.92v.92h-.92ZM4 11h.92v.92h-.92ZM0 12h.92v.92h-.92ZM4 12h.92v.92h-.92ZM0 13h.92v.92h-.92ZM1 13h.92v.92h-.92ZM2 13h.92v.92h-.92ZM3 13h.92v.92h-.92ZM4 13h.92v.92h-.92ZM0 14h.92v.92h-.92ZM4 14h.92v.92h-.92ZM0 15h.92v.92h-.92ZM4 15h.92v.92h-.92ZM0 16h.92v.92h-.92ZM4 16h.92v.92h-.92ZM1 20h.92v.92h-.92ZM2 20h.92v.92h-.92ZM3 20h.92v.92h-.92ZM0 21h.92v.92h-.92ZM4 21h.92v.92h-.92ZM0 22h.92v.92h-.92ZM4 22h.92v.92h-.92ZM0 23h.92v.92h-.92ZM4 23h.92v.92h-.92ZM0 24h.92v.92h-.92ZM4 24h.92v.92h-.92ZM0 25h.92v.92h-.92ZM4 25h.92v.92h-.92ZM1 26h.92v.92h-.92ZM2 26h.92v.92h-.92ZM3 26h.92v.92h-.92ZM0 30h.92v.92h-.92ZM4 30h.92v.92h-.92ZM0 31h.92v.92h-.92ZM4 31h.92v.92h-.92ZM0 32h.92v.92h-.92ZM4 32h.92v.92h-.92ZM0 33h.92v.92h-.92ZM4 33h.92v.92h-.92ZM0 34h.92v.92h-.92ZM4 34h.92v.92h-.92ZM1 35h.92v.92h-.92ZM3 35h.92v.92h-.92ZM2 36h.92v.92h-.92ZM1 40h.92v.92h-.92ZM2 40h.92v.92h-.92ZM3 40h.92v.92h-.92ZM4 40h.92v.92h-.92ZM0 41h.92v.92h-.92ZM0 42h.92v.92h-.92ZM0 43h.92v.92h-.92ZM0 44h.92v.92h-.92ZM0 45h.92v.92h-.92ZM1 46h.92v.92h-.92ZM2 46h.92v.92h-.92ZM3 46h.92v.92h-.92ZM4 46h.92v.92h-.92ZM2 50h.92v.92h-.92ZM3 50h.92v.92h-.92ZM4 50h.92v.92h-.92ZM3 51h.92v.92h-.92ZM3 52h.92v.92h-.92ZM3 53h.92v.92h-.92ZM0 54h.92v.92h-.92ZM3 54h.92v.92h-.92ZM0 55h.92v.92h-.92ZM3 55h.92v.92h-.92ZM1 56h.92v.92h-.92ZM2 56h.92v.92h-.92ZM1 60h.92v.92h-.92ZM2 60h.92v.92h-.92ZM3 60h.92v.92h-.92ZM0 61h.92v.92h-.92ZM4 61h.92v.92h-.92ZM0 62h.92v.92h-.92ZM4 62h.92v.92h-.92ZM0 63h.92v.92h-.92ZM4 63h.92v.92h-.92ZM0 64h.92v.92h-.92ZM2 64h.92v.92h-.92ZM4 64h.92v.92h-.92ZM0 65h.92v.92h-.92ZM3 65h.92v.92h-.92ZM1 66h.92v.92h-.92ZM2 66h.92v.92h-.92ZM4 66h.92v.92h-.92Z"/></g></g></g><g transform="translate(60 0)"><defs><clipPath id="reel-ee436afa8c47-10"><rect x="-.2" y="-1" width="5.5" height="9"/></clipPath></defs><g clip-path="url(#reel-ee436afa8c47-10)"><g class="reel-column" style="animation:reel-settle 1.995s cubic-bezier(.18,.82,.3,1) 1 both"><path d="M0 0h.92v.92h-.92ZM1 0h.92v.92h-.92ZM2 0h.92v.92h-.92ZM3 0h.92v.92h-.92ZM4 0h.92v.92h-.92ZM0 1h.92v.92h-.92ZM0 2h.92v.92h-.92ZM0 3h.92v.92h-.92ZM1 3h.92v.92h-.92ZM2 3h.92v.92h-.92ZM3 3h.92v.92h-.92ZM0 4h.92v.92h-.92ZM0 5h.92v.92h-.92ZM0 6h.92v.92h-.92ZM1 6h.92v.92h-.92ZM2 6h.92v.92h-.92ZM3 6h.92v.92h-.92ZM4 6h.92v.92h-.92ZM0 10h.92v.92h-.92ZM1 10h.92v.92h-.92ZM2 10h.92v.92h-.92ZM3 10h.92v.92h-.92ZM4 10h.92v.92h-.92ZM2 11h.92v.92h-.92ZM2 12h.92v.92h-.92ZM2 13h.92v.92h-.92ZM2 14h.92v.92h-.92ZM2 15h.92v.92h-.92ZM0 16h.92v.92h-.92ZM1 16h.92v.92h-.92ZM2 16h.92v.92h-.92ZM3 16h.92v.92h-.92ZM4 16h.92v.92h-.92ZM0 20h.92v.92h-.92ZM1 20h.92v.92h-.92ZM2 20h.92v.92h-.92ZM3 20h.92v.92h-.92ZM0 21h.92v.92h-.92ZM4 21h.92v.92h-.92ZM0 22h.92v.92h-.92ZM4 22h.92v.92h-.92ZM0 23h.92v.92h-.92ZM1 23h.92v.92h-.92ZM2 23h.92v.92h-.92ZM3 23h.92v.92h-.92ZM0 24h.92v.92h-.92ZM0 25h.92v.92h-.92ZM0 26h.92v.92h-.92ZM0 30h.92v.92h-.92ZM4 30h.92v.92h-.92ZM0 31h.92v.92h-.92ZM4 31h.92v.92h-.92ZM0 32h.92v.92h-.92ZM4 32h.92v.92h-.92ZM0 33h.92v.92h-.92ZM2 33h.92v.92h-.92ZM4 33h.92v.92h-.92ZM0 34h.92v.92h-.92ZM2 34h.92v.92h-.92ZM4 34h.92v.92h-.92ZM0 35h.92v.92h-.92ZM2 35h.92v.92h-.92ZM4 35h.92v.92h-.92ZM1 36h.92v.92h-.92ZM3 36h.92v.92h-.92ZM0 40h.92v.92h-.92ZM1 40h.92v.92h-.92ZM2 40h.92v.92h-.92ZM3 40h.92v.92h-.92ZM0 41h.92v.92h-.92ZM4 41h.92v.92h-.92ZM0 42h.92v.92h-.92ZM4 42h.92v.92h-.92ZM0 43h.92v.92h-.92ZM4 43h.92v.92h-.92ZM0 44h.92v.92h-.92ZM4 44h.92v.92h-.92ZM0 45h.92v.92h-.92ZM4 45h.92v.92h-.92ZM0 46h.92v.92h-.92ZM1 46h.92v.92h-.92ZM2 46h.92v.92h-.92ZM3 46h.92v.92h-.92ZM0 50h.92v.92h-.92ZM4 50h.92v.92h-.92ZM0 51h.92v.92h-.92ZM3 51h.92v.92h-.92ZM0 52h.92v.92h-.92ZM2 52h.92v.92h-.92ZM0 53h.92v.92h-.92ZM1 53h.92v.92h-.92ZM0 54h.92v.92h-.92ZM2 54h.92v.92h-.92ZM0 55h.92v.92h-.92ZM3 55h.92v.92h-.92ZM0 56h.92v.92h-.92ZM4 56h.92v.92h-.92ZM0 60h.92v.92h-.92ZM1 60h.92v.92h-.92ZM2 60h.92v.92h-.92ZM3 60h.92v.92h-.92ZM0 61h.92v.92h-.92ZM4 61h.92v.92h-.92ZM0 62h.92v.92h-.92ZM4 62h.92v.92h-.92ZM0 63h.92v.92h-.92ZM1 63h.92v.92h-.92ZM2 63h.92v.92h-.92ZM3 63h.92v.92h-.92ZM0 64h.92v.92h-.92ZM2 64h.92v.92h-.92ZM0 65h.92v.92h-.92ZM3 65h.92v.92h-.92ZM0 66h.92v.92h-.92ZM4 66h.92v.92h-.92Z"/></g></g></g><g transform="translate(66 0)"><defs><clipPath id="reel-ee436afa8c47-11"><rect x="-.2" y="-1" width="5.5" height="9"/></clipPath></defs><g clip-path="url(#reel-ee436afa8c47-11)"><g class="reel-column" style="animation:reel-settle 2.070s cubic-bezier(.08,.6,.2,1) 1 both"><path d="M0 0h.92v.92h-.92ZM4 0h.92v.92h-.92ZM0 1h.92v.92h-.92ZM1 1h.92v.92h-.92ZM4 1h.92v.92h-.92ZM0 2h.92v.92h-.92ZM2 2h.92v.92h-.92ZM4 2h.92v.92h-.92ZM0 3h.92v.92h-.92ZM3 3h.92v.92h-.92ZM4 3h.92v.92h-.92ZM0 4h.92v.92h-.92ZM4 4h.92v.92h-.92ZM0 5h.92v.92h-.92ZM4 5h.92v.92h-.92ZM0 6h.92v.92h-.92ZM4 6h.92v.92h-.92ZM1 10h.92v.92h-.92ZM2 10h.92v.92h-.92ZM3 10h.92v.92h-.92ZM4 10h.92v.92h-.92ZM0 11h.92v.92h-.92ZM0 12h.92v.92h-.92ZM1 13h.92v.92h-.92ZM2 13h.92v.92h-.92ZM3 13h.92v.92h-.92ZM4 14h.92v.92h-.92ZM4 15h.92v.92h-.92ZM0 16h.92v.92h-.92ZM1 16h.92v.92h-.92ZM2 16h.92v.92h-.92ZM3 16h.92v.92h-.92ZM0 20h.92v.92h-.92ZM1 20h.92v.92h-.92ZM2 20h.92v.92h-.92ZM3 20h.92v.92h-.92ZM4 20h.92v.92h-.92ZM4 21h.92v.92h-.92ZM3 22h.92v.92h-.92ZM2 23h.92v.92h-.92ZM1 24h.92v.92h-.92ZM0 25h.92v.92h-.92ZM0 26h.92v.92h-.92ZM1 26h.92v.92h-.92ZM2 26h.92v.92h-.92ZM3 26h.92v.92h-.92ZM4 26h.92v.92h-.92ZM1 30h.92v.92h-.92ZM2 30h.92v.92h-.92ZM3 30h.92v.92h-.92ZM4 30h.92v.92h-.92ZM0 31h.92v.92h-.92ZM0 32h.92v.92h-.92ZM0 33h.92v.92h-.92ZM2 33h.92v.92h-.92ZM3 33h.92v.92h-.92ZM4 33h.92v.92h-.92ZM0 34h.92v.92h-.92ZM4 34h.92v.92h-.92ZM0 35h.92v.92h-.92ZM4 35h.92v.92h-.92ZM1 36h.92v.92h-.92ZM2 36h.92v.92h-.92ZM3 36h.92v.92h-.92ZM4 36h.92v.92h-.92ZM0 40h.92v.92h-.92ZM4 40h.92v.92h-.92ZM0 41h.92v.92h-.92ZM1 41h.92v.92h-.92ZM4 41h.92v.92h-.92ZM0 42h.92v.92h-.92ZM2 42h.92v.92h-.92ZM4 42h.92v.92h-.92ZM0 43h.92v.92h-.92ZM3 43h.92v.92h-.92ZM4 43h.92v.92h-.92ZM0 44h.92v.92h-.92ZM4 44h.92v.92h-.92ZM0 45h.92v.92h-.92ZM4 45h.92v.92h-.92ZM0 46h.92v.92h-.92ZM4 46h.92v.92h-.92ZM0 50h.92v.92h-.92ZM4 50h.92v.92h-.92ZM0 51h.92v.92h-.92ZM4 51h.92v.92h-.92ZM0 52h.92v.92h-.92ZM4 52h.92v.92h-.92ZM0 53h.92v.92h-.92ZM4 53h.92v.92h-.92ZM0 54h.92v.92h-.92ZM4 54h.92v.92h-.92ZM0 55h.92v.92h-.92ZM4 55h.92v.92h-.92ZM1 56h.92v.92h-.92ZM2 56h.92v.92h-.92ZM3 56h.92v.92h-.92ZM0 60h.92v.92h-.92ZM1 60h.92v.92h-.92ZM2 60h.92v.92h-.92ZM3 60h.92v.92h-.92ZM0 61h.92v.92h-.92ZM4 61h.92v.92h-.92ZM0 62h.92v.92h-.92ZM4 62h.92v.92h-.92ZM0 63h.92v.92h-.92ZM1 63h.92v.92h-.92ZM2 63h.92v.92h-.92ZM3 63h.92v.92h-.92ZM0 64h.92v.92h-.92ZM4 64h.92v.92h-.92ZM0 65h.92v.92h-.92ZM4 65h.92v.92h-.92ZM0 66h.92v.92h-.92ZM1 66h.92v.92h-.92ZM2 66h.92v.92h-.92ZM3 66h.92v.92h-.92Z"/></g></g></g><g transform="translate(72 0)"><defs><clipPath id="reel-ee436afa8c47-12"><rect x="-.2" y="-1" width="5.5" height="9"/></clipPath></defs><g clip-path="url(#reel-ee436afa8c47-12)"><g class="reel-column" style="animation:reel-settle 2.145s cubic-bezier(.12,.7,.22,1) 1 both"><path d="M1 0h.92v.92h-.92ZM2 0h.92v.92h-.92ZM3 0h.92v.92h-.92ZM0 1h.92v.92h-.92ZM4 1h.92v.92h-.92ZM0 2h.92v.92h-.92ZM4 2h.92v.92h-.92ZM0 3h.92v.92h-.92ZM1 3h.92v.92h-.92ZM2 3h.92v.92h-.92ZM3 3h.92v.92h-.92ZM4 3h.92v.92h-.92ZM0 4h.92v.92h-.92ZM4 4h.92v.92h-.92ZM0 5h.92v.92h-.92ZM4 5h.92v.92h-.92ZM0 6h.92v.92h-.92ZM4 6h.92v.92h-.92ZM1 10h.92v.92h-.92ZM2 10h.92v.92h-.92ZM3 10h.92v.92h-.92ZM4 10h.92v.92h-.92ZM0 11h.92v.92h-.92ZM0 12h.92v.92h-.92ZM0 13h.92v.92h-.92ZM2 13h.92v.92h-.92ZM3 13h.92v.92h-.92ZM4 13h.92v.92h-.92ZM0 14h.92v.92h-.92ZM4 14h.92v.92h-.92ZM0 15h.92v.92h-.92ZM4 15h.92v.92h-.92ZM1 16h.92v.92h-.92ZM2 16h.92v.92h-.92ZM3 16h.92v.92h-.92ZM4 16h.92v.92h-.92ZM0 20h.92v.92h-.92ZM4 20h.92v.92h-.92ZM0 21h.92v.92h-.92ZM1 21h.92v.92h-.92ZM4 21h.92v.92h-.92ZM0 22h.92v.92h-.92ZM2 22h.92v.92h-.92ZM4 22h.92v.92h-.92ZM0 23h.92v.92h-.92ZM3 23h.92v.92h-.92ZM4 23h.92v.92h-.92ZM0 24h.92v.92h-.92ZM4 24h.92v.92h-.92ZM0 25h.92v.92h-.92ZM4 25h.92v.92h-.92ZM0 26h.92v.92h-.92ZM4 26h.92v.92h-.92ZM0 30h.92v.92h-.92ZM4 30h.92v.92h-.92ZM0 31h.92v.92h-.92ZM4 31h.92v.92h-.92ZM0 32h.92v.92h-.92ZM4 32h.92v.92h-.92ZM0 33h.92v.92h-.92ZM4 33h.92v.92h-.92ZM0 34h.92v.92h-.92ZM4 34h.92v.92h-.92ZM0 35h.92v.92h-.92ZM4 35h.92v.92h-.92ZM1 36h.92v.92h-.92ZM2 36h.92v.92h-.92ZM3 36h.92v.92h-.92ZM0 40h.92v.92h-.92ZM1 40h.92v.92h-.92ZM2 40h.92v.92h-.92ZM3 40h.92v.92h-.92ZM0 41h.92v.92h-.92ZM4 41h.92v.92h-.92ZM0 42h.92v.92h-.92ZM4 42h.92v.92h-.92ZM0 43h.92v.92h-.92ZM1 43h.92v.92h-.92ZM2 43h.92v.92h-.92ZM3 43h.92v.92h-.92ZM0 44h.92v.92h-.92ZM4 44h.92v.92h-.92ZM0 45h.92v.92h-.92ZM4 45h.92v.92h-.92ZM0 46h.92v.92h-.92ZM1 46h.92v.92h-.92ZM2 46h.92v.92h-.92ZM3 46h.92v.92h-.92ZM0 50h.92v.92h-.92ZM1 50h.92v.92h-.92ZM2 50h.92v.92h-.92ZM3 50h.92v.92h-.92ZM4 50h.92v.92h-.92ZM2 51h.92v.92h-.92ZM2 52h.92v.92h-.92ZM2 53h.92v.92h-.92ZM2 54h.92v.92h-.92ZM2 55h.92v.92h-.92ZM0 56h.92v.92h-.92ZM1 56h.92v.92h-.92ZM2 56h.92v.92h-.92ZM3 56h.92v.92h-.92ZM4 56h.92v.92h-.92ZM0 60h.92v.92h-.92ZM1 60h.92v.92h-.92ZM2 60h.92v.92h-.92ZM3 60h.92v.92h-.92ZM0 61h.92v.92h-.92ZM4 61h.92v.92h-.92ZM0 62h.92v.92h-.92ZM4 62h.92v.92h-.92ZM0 63h.92v.92h-.92ZM1 63h.92v.92h-.92ZM2 63h.92v.92h-.92ZM3 63h.92v.92h-.92ZM0 64h.92v.92h-.92ZM0 65h.92v.92h-.92ZM0 66h.92v.92h-.92Z"/></g></g></g><g transform="translate(78 0)"><defs><clipPath id="reel-ee436afa8c47-13"><rect x="-.2" y="-1" width="5.5" height="9"/></clipPath></defs><g clip-path="url(#reel-ee436afa8c47-13)"><g class="reel-column" style="animation:reel-settle 2.220s cubic-bezier(.18,.82,.3,1) 1 both"><path d="M0 0h.92v.92h-.92ZM1 0h.92v.92h-.92ZM2 0h.92v.92h-.92ZM3 0h.92v.92h-.92ZM0 1h.92v.92h-.92ZM4 1h.92v.92h-.92ZM0 2h.92v.92h-.92ZM4 2h.92v.92h-.92ZM0 3h.92v.92h-.92ZM4 3h.92v.92h-.92ZM0 4h.92v.92h-.92ZM4 4h.92v.92h-.92ZM0 5h.92v.92h-.92ZM4 5h.92v.92h-.92ZM0 6h.92v.92h-.92ZM1 6h.92v.92h-.92ZM2 6h.92v.92h-.92ZM3 6h.92v.92h-.92ZM0 10h.92v.92h-.92ZM4 10h.92v.92h-.92ZM0 11h.92v.92h-.92ZM3 11h.92v.92h-.92ZM0 12h.92v.92h-.92ZM2 12h.92v.92h-.92ZM0 13h.92v.92h-.92ZM1 13h.92v.92h-.92ZM0 14h.92v.92h-.92ZM2 14h.92v.92h-.92ZM0 15h.92v.92h-.92ZM3 15h.92v.92h-.92ZM0 16h.92v.92h-.92ZM4 16h.92v.92h-.92ZM0 20h.92v.92h-.92ZM1 20h.92v.92h-.92ZM2 20h.92v.92h-.92ZM3 20h.92v.92h-.92ZM0 21h.92v.92h-.92ZM4 21h.92v.92h-.92ZM0 22h.92v.92h-.92ZM4 22h.92v.92h-.92ZM0 23h.92v.92h-.92ZM1 23h.92v.92h-.92ZM2 23h.92v.92h-.92ZM3 23h.92v.92h-.92ZM0 24h.92v.92h-.92ZM2 24h.92v.92h-.92ZM0 25h.92v.92h-.92ZM3 25h.92v.92h-.92ZM0 26h.92v.92h-.92ZM4 26h.92v.92h-.92ZM0 30h.92v.92h-.92ZM4 30h.92v.92h-.92ZM0 31h.92v.92h-.92ZM4 31h.92v.92h-.92ZM1 32h.92v.92h-.92ZM3 32h.92v.92h-.92ZM2 33h.92v.92h-.92ZM2 34h.92v.92h-.92ZM2 35h.92v.92h-.92ZM2 36h.92v.92h-.92ZM0 40h.92v.92h-.92ZM1 40h.92v.92h-.92ZM2 40h.92v.92h-.92ZM3 40h.92v.92h-.92ZM4 40h.92v.92h-.92ZM0 41h.92v.92h-.92ZM0 42h.92v.92h-.92ZM0 43h.92v.92h-.92ZM1 43h.92v.92h-.92ZM2 43h.92v.92h-.92ZM3 43h.92v.92h-.92ZM0 44h.92v.92h-.92ZM0 45h.92v.92h-.92ZM0 46h.92v.92h-.92ZM0 50h.92v.92h-.92ZM4 50h.92v.92h-.92ZM0 51h.92v.92h-.92ZM1 51h.92v.92h-.92ZM3 51h.92v.92h-.92ZM4 51h.92v.92h-.92ZM0 52h.92v.92h-.92ZM2 52h.92v.92h-.92ZM4 52h.92v.92h-.92ZM0 53h.92v.92h-.92ZM2 53h.92v.92h-.92ZM4 53h.92v.92h-.92ZM0 54h.92v.92h-.92ZM4 54h.92v.92h-.92ZM0 55h.92v.92h-.92ZM4 55h.92v.92h-.92ZM0 56h.92v.92h-.92ZM4 56h.92v.92h-.92ZM0 60h.92v.92h-.92ZM1 60h.92v.92h-.92ZM2 60h.92v.92h-.92ZM3 60h.92v.92h-.92ZM4 60h.92v.92h-.92ZM2 61h.92v.92h-.92ZM2 62h.92v.92h-.92ZM2 63h.92v.92h-.92ZM2 64h.92v.92h-.92ZM2 65h.92v.92h-.92ZM2 66h.92v.92h-.92Z"/></g></g></g><g transform="translate(84 0)"><defs><clipPath id="reel-ee436afa8c47-14"><rect x="-.2" y="-1" width="5.5" height="9"/></clipPath></defs><g clip-path="url(#reel-ee436afa8c47-14)"><g class="reel-column" style="animation:reel-settle 2.295s cubic-bezier(.08,.6,.2,1) 1 both"><path d="M0 0h.92v.92h-.92ZM4 0h.92v.92h-.92ZM0 1h.92v.92h-.92ZM4 1h.92v.92h-.92ZM0 2h.92v.92h-.92ZM4 2h.92v.92h-.92ZM0 3h.92v.92h-.92ZM4 3h.92v.92h-.92ZM0 4h.92v.92h-.92ZM4 4h.92v.92h-.92ZM1 5h.92v.92h-.92ZM3 5h.92v.92h-.92ZM2 6h.92v.92h-.92ZM0 10h.92v.92h-.92ZM1 10h.92v.92h-.92ZM2 10h.92v.92h-.92ZM3 10h.92v.92h-.92ZM0 11h.92v.92h-.92ZM4 11h.92v.92h-.92ZM0 12h.92v.92h-.92ZM4 12h.92v.92h-.92ZM0 13h.92v.92h-.92ZM4 13h.92v.92h-.92ZM0 14h.92v.92h-.92ZM4 14h.92v.92h-.92ZM0 15h.92v.92h-.92ZM4 15h.92v.92h-.92ZM0 16h.92v.92h-.92ZM1 16h.92v.92h-.92ZM2 16h.92v.92h-.92ZM3 16h.92v.92h-.92ZM0 20h.92v.92h-.92ZM4 20h.92v.92h-.92ZM0 21h.92v.92h-.92ZM3 21h.92v.92h-.92ZM0 22h.92v.92h-.92ZM2 22h.92v.92h-.92ZM0 23h.92v.92h-.92ZM1 23h.92v.92h-.92ZM0 24h.92v.92h-.92ZM2 24h.92v.92h-.92ZM0 25h.92v.92h-.92ZM3 25h.92v.92h-.92ZM0 26h.92v.92h-.92ZM4 26h.92v.92h-.92ZM0 30h.92v.92h-.92ZM1 30h.92v.92h-.92ZM2 30h.92v.92h-.92ZM3 30h.92v.92h-.92ZM0 31h.92v.92h-.92ZM4 31h.92v.92h-.92ZM0 32h.92v.92h-.92ZM4 32h.92v.92h-.92ZM0 33h.92v.92h-.92ZM1 33h.92v.92h-.92ZM2 33h.92v.92h-.92ZM3 33h.92v.92h-.92ZM0 34h.92v.92h-.92ZM2 34h.92v.92h-.92ZM0 35h.92v.92h-.92ZM3 35h.92v.92h-.92ZM0 36h.92v.92h-.92ZM4 36h.92v.92h-.92ZM0 40h.92v.92h-.92ZM4 40h.92v.92h-.92ZM0 41h.92v.92h-.92ZM4 41h.92v.92h-.92ZM1 42h.92v.92h-.92ZM3 42h.92v.92h-.92ZM2 43h.92v.92h-.92ZM2 44h.92v.92h-.92ZM2 45h.92v.92h-.92ZM2 46h.92v.92h-.92ZM0 50h.92v.92h-.92ZM1 50h.92v.92h-.92ZM2 50h.92v.92h-.92ZM3 50h.92v.92h-.92ZM4 50h.92v.92h-.92ZM0 51h.92v.92h-.92ZM0 52h.92v.92h-.92ZM0 53h.92v.92h-.92ZM1 53h.92v.92h-.92ZM2 53h.92v.92h-.92ZM3 53h.92v.92h-.92ZM0 54h.92v.92h-.92ZM0 55h.92v.92h-.92ZM0 56h.92v.92h-.92ZM0 60h.92v.92h-.92ZM4 60h.92v.92h-.92ZM0 61h.92v.92h-.92ZM1 61h.92v.92h-.92ZM3 61h.92v.92h-.92ZM4 61h.92v.92h-.92ZM0 62h.92v.92h-.92ZM2 62h.92v.92h-.92ZM4 62h.92v.92h-.92ZM0 63h.92v.92h-.92ZM2 63h.92v.92h-.92ZM4 63h.92v.92h-.92ZM0 64h.92v.92h-.92ZM4 64h.92v.92h-.92ZM0 65h.92v.92h-.92ZM4 65h.92v.92h-.92ZM0 66h.92v.92h-.92ZM4 66h.92v.92h-.92Z"/></g></g></g><g transform="translate(90 0)"><defs><clipPath id="reel-ee436afa8c47-15"><rect x="-.2" y="-1" width="5.5" height="9"/></clipPath></defs><g clip-path="url(#reel-ee436afa8c47-15)"><g class="reel-column" style="animation:reel-settle 2.370s cubic-bezier(.12,.7,.22,1) 1 both"><path d="M1 0h.92v.92h-.92ZM2 0h.92v.92h-.92ZM3 0h.92v.92h-.92ZM0 1h.92v.92h-.92ZM4 1h.92v.92h-.92ZM0 2h.92v.92h-.92ZM4 2h.92v.92h-.92ZM0 3h.92v.92h-.92ZM1 3h.92v.92h-.92ZM2 3h.92v.92h-.92ZM3 3h.92v.92h-.92ZM4 3h.92v.92h-.92ZM0 4h.92v.92h-.92ZM4 4h.92v.92h-.92ZM0 5h.92v.92h-.92ZM4 5h.92v.92h-.92ZM0 6h.92v.92h-.92ZM4 6h.92v.92h-.92ZM2 10h.92v.92h-.92ZM3 10h.92v.92h-.92ZM4 10h.92v.92h-.92ZM3 11h.92v.92h-.92ZM3 12h.92v.92h-.92ZM3 13h.92v.92h-.92ZM0 14h.92v.92h-.92ZM3 14h.92v.92h-.92ZM0 15h.92v.92h-.92ZM3 15h.92v.92h-.92ZM1 16h.92v.92h-.92ZM2 16h.92v.92h-.92ZM1 20h.92v.92h-.92ZM2 20h.92v.92h-.92ZM3 20h.92v.92h-.92ZM0 21h.92v.92h-.92ZM4 21h.92v.92h-.92ZM0 22h.92v.92h-.92ZM4 22h.92v.92h-.92ZM0 23h.92v.92h-.92ZM4 23h.92v.92h-.92ZM0 24h.92v.92h-.92ZM2 24h.92v.92h-.92ZM4 24h.92v.92h-.92ZM0 25h.92v.92h-.92ZM3 25h.92v.92h-.92ZM1 26h.92v.92h-.92ZM2 26h.92v.92h-.92ZM4 26h.92v.92h-.92ZM0 30h.92v.92h-.92ZM4 30h.92v.92h-.92ZM0 31h.92v.92h-.92ZM4 31h.92v.92h-.92ZM1 32h.92v.92h-.92ZM3 32h.92v.92h-.92ZM2 33h.92v.92h-.92ZM1 34h.92v.92h-.92ZM3 34h.92v.92h-.92ZM0 35h.92v.92h-.92ZM4 35h.92v.92h-.92ZM0 36h.92v.92h-.92ZM4 36h.92v.92h-.92ZM0 40h.92v.92h-.92ZM1 40h.92v.92h-.92ZM2 40h.92v.92h-.92ZM3 40h.92v.92h-.92ZM4 40h.92v.92h-.92ZM0 41h.92v.92h-.92ZM0 42h.92v.92h-.92ZM0 43h.92v.92h-.92ZM1 43h.92v.92h-.92ZM2 43h.92v.92h-.92ZM3 43h.92v.92h-.92ZM0 44h.92v.92h-.92ZM0 45h.92v.92h-.92ZM0 46h.92v.92h-.92ZM1 46h.92v.92h-.92ZM2 46h.92v.92h-.92ZM3 46h.92v.92h-.92ZM4 46h.92v.92h-.92ZM0 50h.92v.92h-.92ZM0 51h.92v.92h-.92ZM0 52h.92v.92h-.92ZM0 53h.92v.92h-.92ZM0 54h.92v.92h-.92ZM0 55h.92v.92h-.92ZM0 56h.92v.92h-.92ZM1 56h.92v.92h-.92ZM2 56h.92v.92h-.92ZM3 56h.92v.92h-.92ZM4 56h.92v.92h-.92ZM1 60h.92v.92h-.92ZM2 60h.92v.92h-.92ZM3 60h.92v.92h-.92ZM4 60h.92v.92h-.92ZM0 61h.92v.92h-.92ZM0 62h.92v.92h-.92ZM1 63h.92v.92h-.92ZM2 63h.92v.92h-.92ZM3 63h.92v.92h-.92ZM4 64h.92v.92h-.92ZM4 65h.92v.92h-.92ZM0 66h.92v.92h-.92ZM1 66h.92v.92h-.92ZM2 66h.92v.92h-.92ZM3 66h.92v.92h-.92Z"/></g></g></g><g transform="translate(96 0)"><defs><clipPath id="reel-ee436afa8c47-16"><rect x="-.2" y="-1" width="5.5" height="9"/></clipPath></defs><g clip-path="url(#reel-ee436afa8c47-16)"><g class="reel-column" style="animation:reel-settle 2.445s cubic-bezier(.18,.82,.3,1) 1 both"><path d="M0 0h.92v.92h-.92ZM4 0h.92v.92h-.92ZM0 1h.92v.92h-.92ZM1 1h.92v.92h-.92ZM4 1h.92v.92h-.92ZM0 2h.92v.92h-.92ZM2 2h.92v.92h-.92ZM4 2h.92v.92h-.92ZM0 3h.92v.92h-.92ZM3 3h.92v.92h-.92ZM4 3h.92v.92h-.92ZM0 4h.92v.92h-.92ZM4 4h.92v.92h-.92ZM0 5h.92v.92h-.92ZM4 5h.92v.92h-.92ZM0 6h.92v.92h-.92ZM4 6h.92v.92h-.92ZM0 10h.92v.92h-.92ZM4 10h.92v.92h-.92ZM0 11h.92v.92h-.92ZM4 11h.92v.92h-.92ZM1 12h.92v.92h-.92ZM3 12h.92v.92h-.92ZM2 13h.92v.92h-.92ZM1 14h.92v.92h-.92ZM3 14h.92v.92h-.92ZM0 15h.92v.92h-.92ZM4 15h.92v.92h-.92ZM0 16h.92v.92h-.92ZM4 16h.92v.92h-.92ZM0 20h.92v.92h-.92ZM1 20h.92v.92h-.92ZM2 20h.92v.92h-.92ZM3 20h.92v.92h-.92ZM4 20h.92v.92h-.92ZM0 21h.92v.92h-.92ZM0 22h.92v.92h-.92ZM0 23h.92v.92h-.92ZM1 23h.92v.92h-.92ZM2 23h.92v.92h-.92ZM3 23h.92v.92h-.92ZM0 24h.92v.92h-.92ZM0 25h.92v.92h-.92ZM0 26h.92v.92h-.92ZM1 26h.92v.92h-.92ZM2 26h.92v.92h-.92ZM3 26h.92v.92h-.92ZM4 26h.92v.92h-.92ZM0 30h.92v.92h-.92ZM0 31h.92v.92h-.92ZM0 32h.92v.92h-.92ZM0 33h.92v.92h-.92ZM0 34h.92v.92h-.92ZM0 35h.92v.92h-.92ZM0 36h.92v.92h-.92ZM1 36h.92v.92h-.92ZM2 36h.92v.92h-.92ZM3 36h.92v.92h-.92ZM4 36h.92v.92h-.92ZM1 40h.92v.92h-.92ZM2 40h.92v.92h-.92ZM3 40h.92v.92h-.92ZM4 40h.92v.92h-.92ZM0 41h.92v.92h-.92ZM0 42h.92v.92h-.92ZM1 43h.92v.92h-.92ZM2 43h.92v.92h-.92ZM3 43h.92v.92h-.92ZM4 44h.92v.92h-.92ZM4 45h.92v.92h-.92ZM0 46h.92v.92h-.92ZM1 46h.92v.92h-.92ZM2 46h.92v.92h-.92ZM3 46h.92v.92h-.92ZM0 50h.92v.92h-.92ZM1 50h.92v.92h-.92ZM2 50h.92v.92h-.92ZM3 50h.92v.92h-.92ZM4 50h.92v.92h-.92ZM4 51h.92v.92h-.92ZM3 52h.92v.92h-.92ZM2 53h.92v.92h-.92ZM1 54h.92v.92h-.92ZM0 55h.92v.92h-.92ZM0 56h.92v.92h-.92ZM1 56h.92v.92h-.92ZM2 56h.92v.92h-.92ZM3 56h.92v.92h-.92ZM4 56h.92v.92h-.92ZM1 60h.92v.92h-.92ZM2 60h.92v.92h-.92ZM3 60h.92v.92h-.92ZM4 60h.92v.92h-.92ZM0 61h.92v.92h-.92ZM0 62h.92v.92h-.92ZM0 63h.92v.92h-.92ZM2 63h.92v.92h-.92ZM3 63h.92v.92h-.92ZM4 63h.92v.92h-.92ZM0 64h.92v.92h-.92ZM4 64h.92v.92h-.92ZM0 65h.92v.92h-.92ZM4 65h.92v.92h-.92ZM1 66h.92v.92h-.92ZM2 66h.92v.92h-.92ZM3 66h.92v.92h-.92ZM4 66h.92v.92h-.92Z"/></g></g></g><g transform="translate(102 0)"><defs><clipPath id="reel-ee436afa8c47-17"><rect x="-.2" y="-1" width="5.5" height="9"/></clipPath></defs><g clip-path="url(#reel-ee436afa8c47-17)"><g class="reel-column" style="animation:reel-settle 2.520s cubic-bezier(.08,.6,.2,1) 1 both"><path d="M1 0h.92v.92h-.92ZM2 0h.92v.92h-.92ZM3 0h.92v.92h-.92ZM4 0h.92v.92h-.92ZM0 1h.92v.92h-.92ZM0 2h.92v.92h-.92ZM0 3h.92v.92h-.92ZM0 4h.92v.92h-.92ZM0 5h.92v.92h-.92ZM1 6h.92v.92h-.92ZM2 6h.92v.92h-.92ZM3 6h.92v.92h-.92ZM4 6h.92v.92h-.92ZM0 10h.92v.92h-.92ZM4 10h.92v.92h-.92ZM0 11h.92v.92h-.92ZM1 11h.92v.92h-.92ZM4 11h.92v.92h-.92ZM0 12h.92v.92h-.92ZM2 12h.92v.92h-.92ZM4 12h.92v.92h-.92ZM0 13h.92v.92h-.92ZM3 13h.92v.92h-.92ZM4 13h.92v.92h-.92ZM0 14h.92v.92h-.92ZM4 14h.92v.92h-.92ZM0 15h.92v.92h-.92ZM4 15h.92v.92h-.92ZM0 16h.92v.92h-.92ZM4 16h.92v.92h-.92ZM0 20h.92v.92h-.92ZM4 20h.92v.92h-.92ZM0 21h.92v.92h-.92ZM4 21h.92v.92h-.92ZM0 22h.92v.92h-.92ZM4 22h.92v.92h-.92ZM0 23h.92v.92h-.92ZM4 23h.92v.92h-.92ZM0 24h.92v.92h-.92ZM4 24h.92v.92h-.92ZM0 25h.92v.92h-.92ZM4 25h.92v.92h-.92ZM1 26h.92v.92h-.92ZM2 26h.92v.92h-.92ZM3 26h.92v.92h-.92ZM0 30h.92v.92h-.92ZM1 30h.92v.92h-.92ZM2 30h.92v.92h-.92ZM3 30h.92v.92h-.92ZM0 31h.92v.92h-.92ZM4 31h.92v.92h-.92ZM0 32h.92v.92h-.92ZM4 32h.92v.92h-.92ZM0 33h.92v.92h-.92ZM1 33h.92v.92h-.92ZM2 33h.92v.92h-.92ZM3 33h.92v.92h-.92ZM0 34h.92v.92h-.92ZM4 34h.92v.92h-.92ZM0 35h.92v.92h-.92ZM4 35h.92v.92h-.92ZM0 36h.92v.92h-.92ZM1 36h.92v.92h-.92ZM2 36h.92v.92h-.92ZM3 36h.92v.92h-.92ZM0 40h.92v.92h-.92ZM1 40h.92v.92h-.92ZM2 40h.92v.92h-.92ZM3 40h.92v.92h-.92ZM4 40h.92v.92h-.92ZM2 41h.92v.92h-.92ZM2 42h.92v.92h-.92ZM2 43h.92v.92h-.92ZM2 44h.92v.92h-.92ZM2 45h.92v.92h-.92ZM0 46h.92v.92h-.92ZM1 46h.92v.92h-.92ZM2 46h.92v.92h-.92ZM3 46h.92v.92h-.92ZM4 46h.92v.92h-.92ZM0 50h.92v.92h-.92ZM1 50h.92v.92h-.92ZM2 50h.92v.92h-.92ZM3 50h.92v.92h-.92ZM0 51h.92v.92h-.92ZM4 51h.92v.92h-.92ZM0 52h.92v.92h-.92ZM4 52h.92v.92h-.92ZM0 53h.92v.92h-.92ZM1 53h.92v.92h-.92ZM2 53h.92v.92h-.92ZM3 53h.92v.92h-.92ZM0 54h.92v.92h-.92ZM0 55h.92v.92h-.92ZM0 56h.92v.92h-.92ZM0 60h.92v.92h-.92ZM4 60h.92v.92h-.92ZM0 61h.92v.92h-.92ZM4 61h.92v.92h-.92ZM0 62h.92v.92h-.92ZM4 62h.92v.92h-.92ZM0 63h.92v.92h-.92ZM2 63h.92v.92h-.92ZM4 63h.92v.92h-.92ZM0 64h.92v.92h-.92ZM2 64h.92v.92h-.92ZM4 64h.92v.92h-.92ZM0 65h.92v.92h-.92ZM2 65h.92v.92h-.92ZM4 65h.92v.92h-.92ZM1 66h.92v.92h-.92ZM3 66h.92v.92h-.92Z"/></g></g></g><g transform="translate(108 0)"><defs><clipPath id="reel-ee436afa8c47-18"><rect x="-.2" y="-1" width="5.5" height="9"/></clipPath></defs><g clip-path="url(#reel-ee436afa8c47-18)"><g class="reel-column" style="animation:reel-settle 2.595s cubic-bezier(.12,.7,.22,1) 1 both"><path d="M0 0h.92v.92h-.92ZM1 0h.92v.92h-.92ZM2 0h.92v.92h-.92ZM3 0h.92v.92h-.92ZM4 0h.92v.92h-.92ZM0 1h.92v.92h-.92ZM0 2h.92v.92h-.92ZM0 3h.92v.92h-.92ZM1 3h.92v.92h-.92ZM2 3h.92v.92h-.92ZM3 3h.92v.92h-.92ZM0 4h.92v.92h-.92ZM0 5h.92v.92h-.92ZM0 6h.92v.92h-.92ZM1 6h.92v.92h-.92ZM2 6h.92v.92h-.92ZM3 6h.92v.92h-.92ZM4 6h.92v.92h-.92ZM1 10h.92v.92h-.92ZM2 10h.92v.92h-.92ZM3 10h.92v.92h-.92ZM0 11h.92v.92h-.92ZM4 11h.92v.92h-.92ZM0 12h.92v.92h-.92ZM4 12h.92v.92h-.92ZM0 13h.92v.92h-.92ZM4 13h.92v.92h-.92ZM0 14h.92v.92h-.92ZM2 14h.92v.92h-.92ZM4 14h.92v.92h-.92ZM0 15h.92v.92h-.92ZM3 15h.92v.92h-.92ZM1 16h.92v.92h-.92ZM2 16h.92v.92h-.92ZM4 16h.92v.92h-.92ZM0 20h.92v.92h-.92ZM4 20h.92v.92h-.92ZM0 21h.92v.92h-.92ZM4 21h.92v.92h-.92ZM1 22h.92v.92h-.92ZM3 22h.92v.92h-.92ZM2 23h.92v.92h-.92ZM1 24h.92v.92h-.92ZM3 24h.92v.92h-.92ZM0 25h.92v.92h-.92ZM4 25h.92v.92h-.92ZM0 26h.92v.92h-.92ZM4 26h.92v.92h-.92ZM0 30h.92v.92h-.92ZM1 30h.92v.92h-.92ZM2 30h.92v.92h-.92ZM3 30h.92v.92h-.92ZM4 30h.92v.92h-.92ZM0 31h.92v.92h-.92ZM0 32h.92v.92h-.92ZM0 33h.92v.92h-.92ZM1 33h.92v.92h-.92ZM2 33h.92v.92h-.92ZM3 33h.92v.92h-.92ZM0 34h.92v.92h-.92ZM0 35h.92v.92h-.92ZM0 36h.92v.92h-.92ZM1 36h.92v.92h-.92ZM2 36h.92v.92h-.92ZM3 36h.92v.92h-.92ZM4 36h.92v.92h-.92ZM0 40h.92v.92h-.92ZM0 41h.92v.92h-.92ZM0 42h.92v.92h-.92ZM0 43h.92v.92h-.92ZM0 44h.92v.92h-.92ZM0 45h.92v.92h-.92ZM0 46h.92v.92h-.92ZM1 46h.92v.92h-.92ZM2 46h.92v.92h-.92ZM3 46h.92v.92h-.92ZM4 46h.92v.92h-.92ZM1 50h.92v.92h-.92ZM2 50h.92v.92h-.92ZM3 50h.92v.92h-.92ZM4 50h.92v.92h-.92ZM0 51h.92v.92h-.92ZM0 52h.92v.92h-.92ZM1 53h.92v.92h-.92ZM2 53h.92v.92h-.92ZM3 53h.92v.92h-.92ZM4 54h.92v.92h-.92ZM4 55h.92v.92h-.92ZM0 56h.92v.92h-.92ZM1 56h.92v.92h-.92ZM2 56h.92v.92h-.92ZM3 56h.92v.92h-.92ZM0 60h.92v.92h-.92ZM1 60h.92v.92h-.92ZM2 60h.92v.92h-.92ZM3 60h.92v.92h-.92ZM4 60h.92v.92h-.92ZM4 61h.92v.92h-.92ZM3 62h.92v.92h-.92ZM2 63h.92v.92h-.92ZM1 64h.92v.92h-.92ZM0 65h.92v.92h-.92ZM0 66h.92v.92h-.92ZM1 66h.92v.92h-.92ZM2 66h.92v.92h-.92ZM3 66h.92v.92h-.92ZM4 66h.92v.92h-.92Z"/></g></g></g><g transform="translate(114 0)"><defs><clipPath id="reel-ee436afa8c47-19"><rect x="-.2" y="-1" width="5.5" height="9"/></clipPath></defs><g clip-path="url(#reel-ee436afa8c47-19)"><g class="reel-column" style="animation:reel-settle 2.670s cubic-bezier(.18,.82,.3,1) 1 both"><path d="M0 0h.92v.92h-.92ZM1 0h.92v.92h-.92ZM2 0h.92v.92h-.92ZM3 0h.92v.92h-.92ZM0 1h.92v.92h-.92ZM4 1h.92v.92h-.92ZM0 2h.92v.92h-.92ZM4 2h.92v.92h-.92ZM0 3h.92v.92h-.92ZM4 3h.92v.92h-.92ZM0 4h.92v.92h-.92ZM4 4h.92v.92h-.92ZM0 5h.92v.92h-.92ZM4 5h.92v.92h-.92ZM0 6h.92v.92h-.92ZM1 6h.92v.92h-.92ZM2 6h.92v.92h-.92ZM3 6h.92v.92h-.92ZM1 10h.92v.92h-.92ZM2 10h.92v.92h-.92ZM3 10h.92v.92h-.92ZM0 11h.92v.92h-.92ZM4 11h.92v.92h-.92ZM0 12h.92v.92h-.92ZM4 12h.92v.92h-.92ZM0 13h.92v.92h-.92ZM4 13h.92v.92h-.92ZM0 14h.92v.92h-.92ZM2 14h.92v.92h-.92ZM4 14h.92v.92h-.92ZM0 15h.92v.92h-.92ZM3 15h.92v.92h-.92ZM1 16h.92v.92h-.92ZM2 16h.92v.92h-.92ZM4 16h.92v.92h-.92ZM0 20h.92v.92h-.92ZM4 20h.92v.92h-.92ZM0 21h.92v.92h-.92ZM4 21h.92v.92h-.92ZM1 22h.92v.92h-.92ZM3 22h.92v.92h-.92ZM2 23h.92v.92h-.92ZM1 24h.92v.92h-.92ZM3 24h.92v.92h-.92ZM0 25h.92v.92h-.92ZM4 25h.92v.92h-.92ZM0 26h.92v.92h-.92ZM4 26h.92v.92h-.92ZM0 30h.92v.92h-.92ZM1 30h.92v.92h-.92ZM2 30h.92v.92h-.92ZM3 30h.92v.92h-.92ZM4 30h.92v.92h-.92ZM0 31h.92v.92h-.92ZM0 32h.92v.92h-.92ZM0 33h.92v.92h-.92ZM1 33h.92v.92h-.92ZM2 33h.92v.92h-.92ZM3 33h.92v.92h-.92ZM0 34h.92v.92h-.92ZM0 35h.92v.92h-.92ZM0 36h.92v.92h-.92ZM1 36h.92v.92h-.92ZM2 36h.92v.92h-.92ZM3 36h.92v.92h-.92ZM4 36h.92v.92h-.92ZM0 40h.92v.92h-.92ZM0 41h.92v.92h-.92ZM0 42h.92v.92h-.92ZM0 43h.92v.92h-.92ZM0 44h.92v.92h-.92ZM0 45h.92v.92h-.92ZM0 46h.92v.92h-.92ZM1 46h.92v.92h-.92ZM2 46h.92v.92h-.92ZM3 46h.92v.92h-.92ZM4 46h.92v.92h-.92ZM1 50h.92v.92h-.92ZM2 50h.92v.92h-.92ZM3 50h.92v.92h-.92ZM4 50h.92v.92h-.92ZM0 51h.92v.92h-.92ZM0 52h.92v.92h-.92ZM1 53h.92v.92h-.92ZM2 53h.92v.92h-.92ZM3 53h.92v.92h-.92ZM4 54h.92v.92h-.92ZM4 55h.92v.92h-.92ZM0 56h.92v.92h-.92ZM1 56h.92v.92h-.92ZM2 56h.92v.92h-.92ZM3 56h.92v.92h-.92ZM0 60h.92v.92h-.92ZM1 60h.92v.92h-.92ZM2 60h.92v.92h-.92ZM3 60h.92v.92h-.92ZM4 60h.92v.92h-.92ZM4 61h.92v.92h-.92ZM3 62h.92v.92h-.92ZM2 63h.92v.92h-.92ZM1 64h.92v.92h-.92ZM0 65h.92v.92h-.92ZM0 66h.92v.92h-.92ZM1 66h.92v.92h-.92ZM2 66h.92v.92h-.92ZM3 66h.92v.92h-.92ZM4 66h.92v.92h-.92Z"/></g></g></g></g><style>@keyframes reel-settle{0%{transform:translateY(-60px)}84%{transform:translateY(.65px)}94%{transform:translateY(-.18px)}100%{transform:translateY(0)}}@keyframes line-settle{0%{transform:translateY(-60px)}88%{transform:translateY(.8px)}100%{transform:translateY(0)}}@media(prefers-reduced-motion:reduce){.reel-column,.reel-line{animation:none!important}}</style><g aria-label="A considered start to every app."><defs><clipPath id="line-89b4a57d872d"><rect x="0" y="42.56" width="900" height="19.439999999999998"/></clipPath></defs><g clip-path="url(#line-89b4a57d872d)"><g class="reel-line" style="animation:line-settle 2.005s cubic-bezier(.08,.6,.2,1) 1 both"><text x="18" y="58" font-size="13.44" class="muted" text-anchor="start" >A considered start to every app.</text><text x="18" y="78" font-size="13.44" class="muted" text-anchor="start" >A considered start to every app.</text><text x="18" y="98" font-size="13.44" class="muted" text-anchor="start" >A considered start to every app.</text><text x="18" y="118" font-size="13.44" class="muted" text-anchor="start" >A considered start to every app.</text></g></g></g><style>@keyframes reel-settle{0%{transform:translateY(-60px)}84%{transform:translateY(.65px)}94%{transform:translateY(-.18px)}100%{transform:translateY(0)}}@keyframes line-settle{0%{transform:translateY(-60px)}88%{transform:translateY(.8px)}100%{transform:translateY(0)}}@media(prefers-reduced-motion:reduce){.reel-column,.reel-line{animation:none!important}}</style><g aria-label="v1.0.7"><defs><clipPath id="line-bd472385f43b"><rect x="0" y="71.56" width="900" height="19.439999999999998"/></clipPath></defs><g clip-path="url(#line-bd472385f43b)"><g class="reel-line" style="animation:line-settle 1.530s cubic-bezier(.08,.6,.2,1) 1 both"><text x="18" y="87" font-size="13.44" class="muted" text-anchor="start" >v1.0.7</text><text x="18" y="107" font-size="13.44" class="muted" text-anchor="start" >v1.0.7</text><text x="18" y="127" font-size="13.44" class="muted" text-anchor="start" >v1.0.7</text><text x="18" y="147" font-size="13.44" class="muted" text-anchor="start" >v1.0.7</text></g></g></g><style>@keyframes reel-settle{0%{transform:translateY(-60px)}84%{transform:translateY(.65px)}94%{transform:translateY(-.18px)}100%{transform:translateY(0)}}@keyframes line-settle{0%{transform:translateY(-60px)}88%{transform:translateY(.8px)}100%{transform:translateY(0)}}@media(prefers-reduced-motion:reduce){.reel-column,.reel-line{animation:none!important}}</style><g aria-label="23 stars"><defs><clipPath id="line-e16de117b891"><rect x="0" y="71.56" width="900" height="19.439999999999998"/></clipPath></defs><g clip-path="url(#line-e16de117b891)"><g class="reel-line" style="animation:line-settle 1.340s cubic-bezier(.08,.6,.2,1) 1 both"><text x="460" y="87" font-size="13.44" class="muted" text-anchor="end" >23 stars</text><text x="460" y="107" font-size="13.44" class="muted" text-anchor="end" >23 stars</text><text x="460" y="127" font-size="13.44" class="muted" text-anchor="end" >23 stars</text><text x="460" y="147" font-size="13.44" class="muted" text-anchor="end" >23 stars</text></g></g></g><path d="M18 106H462" class="rule"/><style>
.robot-hop{animation:robot-hop 4.6s linear infinite}.star-loop{animation:star-loop 4.6s cubic-bezier(.37,0,.63,1) infinite}.fly-a{animation:fly-a 4.8s linear infinite}.fly-b{animation:fly-b 6.3s linear infinite}.fly-c{animation:fly-c 5.6s linear infinite}.sun-arc{animation:sun-arc 10s linear infinite;transform:rotate(90deg)}.leaf-sway{animation:leaf-sway 5s ease-in-out infinite;transform-origin:-12px 18px}.coin-flight{animation:coin-flight 4.8s linear infinite}.glow{animation:glow 4s ease-in-out infinite}
@keyframes robot-hop{0%,12%,100%{transform:translate(-4px,0) rotate(-3deg) scale(1)}18%{transform:translate(-3px,2px) rotate(-5deg) scale(1.06,.92);animation-timing-function:cubic-bezier(.18,.7,.3,1)}33%{transform:translate(5px,-11px) rotate(3deg) scale(.97,1.03);animation-timing-function:cubic-bezier(.55,0,.85,.45)}47%{transform:translate(12px,1px) rotate(5deg) scale(1.06,.94)}52%,61%{transform:translate(12px,0) rotate(2deg) scale(1)}67%{transform:translate(11px,2px) rotate(4deg) scale(1.04,.95);animation-timing-function:cubic-bezier(.18,.7,.3,1)}80%{transform:translate(3px,-7px) rotate(-4deg) scale(.98,1.02);animation-timing-function:cubic-bezier(.55,0,.85,.45)}93%{transform:translate(-4px,1px) rotate(-4deg) scale(1.04,.96)}}
@keyframes star-loop{0%,100%{transform:translate(-3px,-4px) rotate(-10deg)}35%{transform:translate(7px,-12px) rotate(15deg)}65%{transform:translate(2px,5px) rotate(-5deg)}}
@keyframes fly-a{0%{transform:translate(0.00px,0.00px)}6.25%{transform:translate(2.30px,0.46px)}12.5%{transform:translate(4.24px,1.76px)}18.75%{transform:translate(5.54px,3.70px)}25%{transform:translate(6.00px,6.00px)}31.25%{transform:translate(5.54px,8.30px)}37.5%{transform:translate(4.24px,10.24px)}43.75%{transform:translate(2.30px,11.54px)}50%{transform:translate(0.00px,12.00px)}56.25%{transform:translate(-2.30px,11.54px)}62.5%{transform:translate(-4.24px,10.24px)}68.75%{transform:translate(-5.54px,8.30px)}75%{transform:translate(-6.00px,6.00px)}81.25%{transform:translate(-5.54px,3.70px)}87.5%{transform:translate(-4.24px,1.76px)}93.75%{transform:translate(-2.30px,0.46px)}100%{transform:translate(-0.00px,0.00px)}}
@keyframes fly-b{0%{transform:translate(0.00px,-0.00px)}6.25%{transform:translate(1.91px,-0.46px)}12.5%{transform:translate(3.54px,-1.76px)}18.75%{transform:translate(4.62px,-3.70px)}25%{transform:translate(5.00px,-6.00px)}31.25%{transform:translate(4.62px,-8.30px)}37.5%{transform:translate(3.54px,-10.24px)}43.75%{transform:translate(1.91px,-11.54px)}50%{transform:translate(0.00px,-12.00px)}56.25%{transform:translate(-1.91px,-11.54px)}62.5%{transform:translate(-3.54px,-10.24px)}68.75%{transform:translate(-4.62px,-8.30px)}75%{transform:translate(-5.00px,-6.00px)}81.25%{transform:translate(-4.62px,-3.70px)}87.5%{transform:translate(-3.54px,-1.76px)}93.75%{transform:translate(-1.91px,-0.46px)}100%{transform:translate(-0.00px,-0.00px)}}
@keyframes fly-c{0%{transform:translate(0.00px,-0.00px)}6.25%{transform:translate(3.06px,-0.84px)}12.5%{transform:translate(5.66px,-3.22px)}18.75%{transform:translate(7.39px,-6.79px)}25%{transform:translate(8.00px,-11.00px)}31.25%{transform:translate(7.39px,-15.21px)}37.5%{transform:translate(5.66px,-18.78px)}43.75%{transform:translate(3.06px,-21.16px)}50%{transform:translate(0.00px,-22.00px)}56.25%{transform:translate(-3.06px,-21.16px)}62.5%{transform:translate(-5.66px,-18.78px)}68.75%{transform:translate(-7.39px,-15.21px)}75%{transform:translate(-8.00px,-11.00px)}81.25%{transform:translate(-7.39px,-6.79px)}87.5%{transform:translate(-5.66px,-3.22px)}93.75%{transform:translate(-3.06px,-0.84px)}100%{transform:translate(-0.00px,-0.00px)}}
@keyframes sun-arc{0%{transform:rotate(0deg);opacity:0}8%{opacity:1}84%{opacity:1}92%{transform:rotate(180deg);opacity:0}100%{transform:rotate(180deg);opacity:0}}
@keyframes leaf-sway{0%,100%{transform:rotate(-7deg)}50%{transform:rotate(9deg)}}
@keyframes coin-flight{0%,12%{transform:translate(-28px,-7px);opacity:0}14.000%{transform:translate(-28.000px,-7.000px);opacity:1}16.167%{transform:translate(-26.833px,-10.382px);opacity:1}18.333%{transform:translate(-25.667px,-13.444px);opacity:1}20.500%{transform:translate(-24.500px,-16.188px);opacity:1}22.667%{transform:translate(-23.333px,-18.611px);opacity:1}24.833%{transform:translate(-22.167px,-20.715px);opacity:1}27.000%{transform:translate(-21.000px,-22.500px);opacity:1}29.167%{transform:translate(-19.833px,-23.965px);opacity:1}31.333%{transform:translate(-18.667px,-25.111px);opacity:1}33.500%{transform:translate(-17.500px,-25.938px);opacity:1}35.667%{transform:translate(-16.333px,-26.444px);opacity:1}37.833%{transform:translate(-15.167px,-26.632px);opacity:1}40.000%{transform:translate(-14.000px,-26.500px);opacity:1}42.167%{transform:translate(-12.833px,-26.049px);opacity:1}44.333%{transform:translate(-11.667px,-25.278px);opacity:1}46.500%{transform:translate(-10.500px,-24.188px);opacity:1}48.667%{transform:translate(-9.333px,-22.778px);opacity:1}50.833%{transform:translate(-8.167px,-21.049px);opacity:1}53.000%{transform:translate(-7.000px,-19.000px);opacity:1}55.167%{transform:translate(-5.833px,-16.632px);opacity:1}57.333%{transform:translate(-4.667px,-13.944px);opacity:1}59.500%{transform:translate(-3.500px,-10.938px);opacity:1}61.667%{transform:translate(-2.333px,-7.611px);opacity:1}63.833%{transform:translate(-1.167px,-3.965px);opacity:1}66.000%{transform:translate(0.000px,-0.000px);opacity:1}67.500%{transform:translate(0,-1.528px);opacity:1}69.000%{transform:translate(0,-2.778px);opacity:1}70.500%{transform:translate(0,-3.750px);opacity:1}72.000%{transform:translate(0,-4.444px);opacity:1}73.500%{transform:translate(0,-4.861px);opacity:1}75.000%{transform:translate(0,-5.000px);opacity:1}76.500%{transform:translate(0,-4.861px);opacity:1}78.000%{transform:translate(0,-4.444px);opacity:1}79.500%{transform:translate(0,-3.750px);opacity:1}81.000%{transform:translate(0,-2.778px);opacity:1}82.500%{transform:translate(0,-1.528px);opacity:1}84.000%{transform:translate(0,-0.000px);opacity:1}92%{transform:translate(0,0);opacity:1}100%{transform:translate(0,0);opacity:0}}
@keyframes glow{0%,100%{opacity:.55}50%{opacity:1}}
@media(prefers-reduced-motion:reduce){.robot-hop,.star-loop,.fly-a,.fly-b,.fly-c,.sun-arc,.leaf-sway,.coin-flight,.glow{animation:none}}
</style><g transform="translate(265 83) scale(0.48)"><title>Original decorative scene for SplashScreenAdvanced</title><path d="M-35 18q35-9 70 0" fill="none" stroke="#3b78d6" stroke-opacity=".4"/><g transform="translate(0 13)"><g class="sun-arc"><circle cx="-27" cy="0" r="12" fill="#d8b64c" opacity=".12"/><circle cx="-27" cy="0" r="9" fill="#d8b64c"/><path d="M-32-5q4-4 8-1" fill="none" stroke="#fff" stroke-opacity=".65" stroke-width="1.4" stroke-linecap="round"/><path d="M-27-13v-3m0 29v3m-13-16h-3m29 0h3" stroke="#d8b64c" stroke-width="1.5"/></g></g><path d="M-12 18V-5" stroke="#29364b" stroke-width="2"/><g class="leaf-sway"><path d="M-12 4q-20-2-17-16 17 0 17 16q18-4 18-17-16 0-18 17" fill="#f2f6fc" stroke="#3b78d6" stroke-width="1.5"/><path d="M-12 4l-12-11m12 11L1-8" stroke="#3b78d6" stroke-opacity=".55" stroke-width=".7"/></g><path d="M-19 19q7-4 14 0m-24 2h4m23-1h5" fill="none" stroke="#29364b" stroke-opacity=".35" stroke-width=".8"/></g><g><title>Cumulative public Stars: 23; relative to most-starred featured project (148), not recent traffic or trend</title><rect x="407" y="98" width="50" height="3" rx="1.5" fill="#f2f6fc"/><rect x="407" y="98" width="7.770" height="3" rx="1.5" fill="#d8b64c"/></g></svg>
